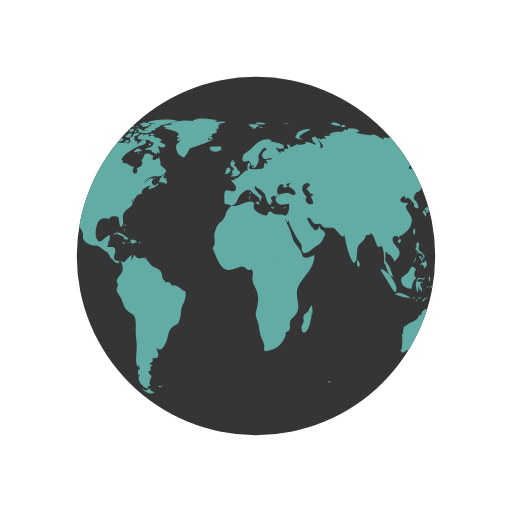
t = 0.00 s
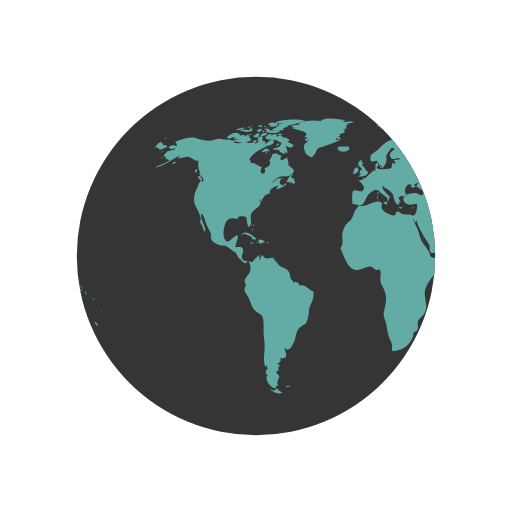
t = 0.45 s
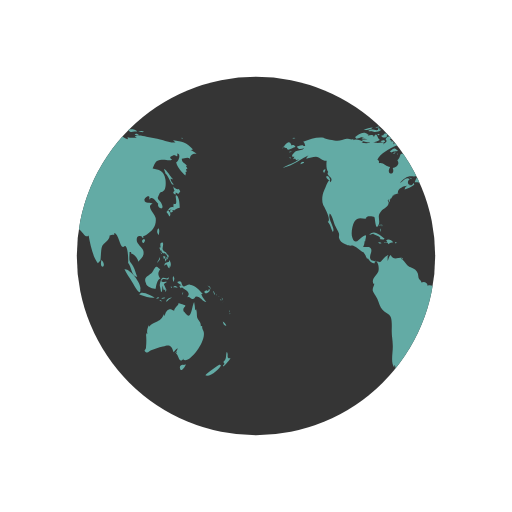
t = 0.89 s
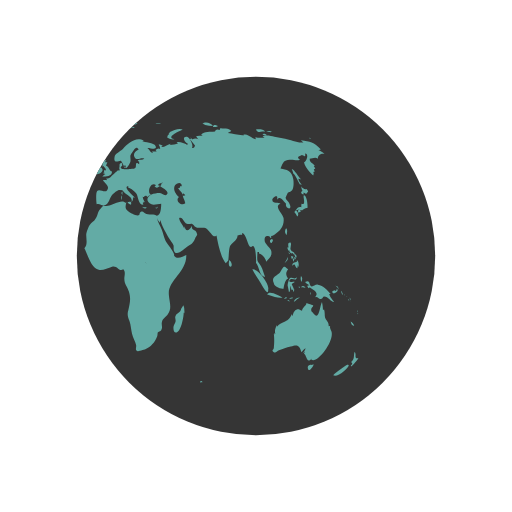
t = 1.34 s

The animated SVG that drew these frames (rendered in a browser with its animation timeline set to each time). Animation: 2 SMIL elements (animateTransform=2); one cycle of 1.79 s, repeats indefinitely.

<?xml version="1.0" encoding="utf-8"?>
<svg xmlns="http://www.w3.org/2000/svg" xmlns:xlink="http://www.w3.org/1999/xlink" style="margin: auto; background: none; display: block; shape-rendering: auto; animation-play-state: running; animation-delay: 0s;" width="267px" height="267px" viewBox="0 0 100 100" preserveAspectRatio="xMidYMid">
<defs style="animation-play-state: running; animation-delay: 0s;"> <clipPath id="ldio-9s81c2dr5vi-cp" style="animation-play-state: running; animation-delay: 0s;"> <circle cx="50" cy="50" r="35" style="animation-play-state: running; animation-delay: 0s;"></circle> </clipPath> </defs>
<circle cx="50" cy="50" r="35" fill="#353535" style="animation-play-state: running; animation-delay: 0s;"></circle>
<g clip-path="url(#ldio-9s81c2dr5vi-cp)" style="animation-play-state: running; animation-delay: 0s;">
  <path transform="translate(-53.326 0)" fill="#63aba5" d="M64.4,74.4c0.3,0.3,0.2,0.3-0.3,0.3C64.1,74.3,64.2,74.5,64.4,74.4z M31.4,75.4c-0.2,0.1-0.3-0.2-0.5,0.1c0.3,0.2,0.6,0.1,0.8-0.1C31.6,75.2,31.6,75.4,31.4,75.4z M84.9,36.9c-0.3,0.2-0.8-0.1-1.1-0.5 c0.1,0.2,0.1,0.6,0.3,0.9c-0.5,0.2-0.2,0.6,0.2,0.7c0-0.1,0-0.3,0-0.4c0.2,0.1,0.4,0.2,0.5,0.3c0.2-0.2,0.2-0.3,0.4-0.5 C85.1,37.2,85,37,84.9,36.9z M85.1,40.6c0-0.6-0.1-2.1-0.6-2.4c-0.6-0.4,0.5,2.1-0.6,1.6c0,0.2-0.1,0.5,0,0.7 c-0.8-0.3-0.9,0.5-1.4,0.9c0.3,0.3,0.4,0.6,0.6,0.9c0.3-0.4,0.2-0.9-0.3-1.2c0.2,0,0.4-0.2,0.6-0.2c0.2,0,0.6,0.2,0.6,0.2 C84.2,41,84.5,40.7,85.1,40.6z M83.7,41c-0.4-0.1-0.7,0.2-0.3,0.6c0.2-0.4,0-0.1,0.3-0.2C83.8,41.2,83.6,41.1,83.7,41z M93.5,62.8 c0.1,0.5,0.3,0.9,0.7,0.8C94.1,63.3,93.8,63,93.5,62.8z M93,71.2c-0.1-0.1-2.5,1.6-2.9,2.1c0.8,0.5,2.9-1.2,3.1-2.1 C93,71.5,92.9,71.2,93,71.2z M95,69.9c-0.4,0.2-0.6,0-0.5-0.4c0,0.1-0.1,0.2-0.1,0.3c0.1-0.5,0.1-0.8-0.1-1.1 c-0.3,0.7,0.1,1.4-0.7,2c0.3,0.3,0.3,0.4-0.1,0.7c0.1,0,0.1,0.1,0.1,0.2C93.9,71.3,95,70.2,95,69.9z M82,50.6 c0.2-0.2,0.3-0.2,0.3-0.5c-0.1,0-0.3-0.1-0.4-0.1C81.9,50.2,81.9,50.4,82,50.6z M82.4,50.6c-0.3-0.4-0.2,0.1-0.1,0.5 c0.2-0.3,0.3-0.5,0.2-0.9C82.5,50.4,82.4,50.5,82.4,50.6z M82.8,49.7c-0.1,0-0.2,0-0.3,0c0,0.1,0.2,0.4,0.2,0.5c-0.1,0-0.1,0-0.2,0 c0.1,0.2,0.1,0.3,0.2,0.5c0.1-0.2,0.1-0.2,0-0.5c0.1,0,0.2,0.1,0.2,0.1C83,50.1,82.9,49.9,82.8,49.7z M81,51 c0.2-0.3,0.3-0.4,0.2-0.8c-0.1,0.5-0.4,0.8-0.6,1.2C80.8,51.3,80.9,51.1,81,51z M81.2,48.6c0.1,0.2,0.1,0.5,0.3,0.3 c0,0.4,0.3,0.6,0.6,0.6c0,0,0-0.1,0.1-0.1c0.1,0.2,0.2,0.3,0.4,0.4c0-0.7-0.6-0.5-0.8-1c-0.2-0.4,0.2-0.9,0-1.4 c-0.5-0.1-0.6,0.3-0.4,1c0,0-0.1-0.1-0.1-0.1C81.1,48.3,81.1,48.4,81.2,48.6z M83.3,52.2c0.1-0.5,0.1-1.1-0.3-1.4c0,0.1,0,0.2,0,0.3 c-0.4,0.2-0.9,0.1-0.9,0.8c0.7-0.7,0.4,0.2,1,0.5c0-0.2,0.1-0.5,0.1-0.7C83.2,52,83.3,52.1,83.3,52.2z M81.5,49.6 c0.1-0.1,0.3-0.1-0.2-0.3C81.4,49.4,81.5,49.5,81.5,49.6z M91.8,57.4c0.1,0.1,0,0.2,0.2,0.1c-0.1-0.2-0.2-0.5-0.3-0.7 C91.6,57,91.7,57.1,91.8,57.4z M90.2,57.3c0.4-0.1,1.1-0.5,0.6-0.9c-0.1,0.4-0.2,0.6-0.4,0.3c-0.1,0-0.5,0.2-0.5,0.3 C89.9,57.2,90,57.2,90.2,57.3z M90.9,56.1c0.1,0.2,0.2,0.3,0.2,0.5c0.1-0.5-0.2-0.8-0.6-0.8C90.7,55.9,90.8,56,90.9,56.1z M90.3,59 c-0.2-0.4-0.7-0.7-1-1.6c0.1,0,0.2,0,0.3,0c-0.7-0.7-1.4-1.7-2.5-1.8c-0.5-0.1-1,0.5-1.3,0.3c-0.5-0.2-0.1-1.4-1.2-0.8 c0.3,0.4,0.6,0.5,0.9,0.6c-0.2,0-0.3,0.1-0.5,0.1c0.1,0.2,0.2,0.4,0.3,0.5c0.1,0,0.2-0.2,0.2-0.2c0.6,0.5,2,1,1,2 c0.6-0.3,0.7,0.4,1.2,0.3c0.4-0.1,0.4-0.5,0.6-0.5C89.2,57.9,89.5,58.9,90.3,59z M93.2,58.5c-0.1,0.1-0.2-0.2-0.2,0.1 C93.3,58.8,93.2,58.6,93.2,58.5z M92.4,57.7c0,0-0.1-0.2-0.2-0.3C92.2,57.6,92.3,57.6,92.4,57.7z M92.9,58c0.1,0.1,0.1,0.1,0.2,0.2 c-0.2-0.2-0.3-0.3-0.5-0.4C92.7,57.8,92.8,57.9,92.9,58z M93.5,59.1C93.6,58.9,93.6,58.8,93.5,59.1z M93.5,58.7c0-0.2,0-0.4-0.2-0.6 C93.3,58.3,93.4,58.5,93.5,58.7z M81,45.9c0.1-0.5,0.2-1-0.1-1.3C80.6,45,80.6,45.5,81,45.9z M94.8,61c0,0,0.1-0.2,0-0.4 C94.7,60.8,94.8,61.1,94.8,61z M94.8,61.2c0.1,0.1,0,0.3,0.2,0.1C94.9,61.1,94.8,61.2,94.8,61.2z M29.5,76.3 c-0.4-0.8-0.5-0.2-0.7-0.2c0.2,0-0.3,0.2-0.3,0.2c-0.2,0-0.6-0.3-0.9-0.4c0.9,0.9,1.9,1.2,2.6,0.7C30,76.6,29.8,76.4,29.5,76.3z M89.6,64.4c0-0.2-0.2-0.3-0.1-0.7c-0.2,0-0.1-0.1-0.3,0c0.1-0.8-0.5-1.1-0.7-1.7c-0.1-0.5,0-1-0.2-1.6c-0.1,0.1-0.1,0.1-0.2,0.2 c0-0.5-0.1-1.1-0.2-1.6c-0.5,0.9-0.5,3.8-1.7,2.2c-0.3-0.5-0.4-0.2-0.4-0.8c0-0.3,0.4-0.5,0.4-0.7c0-0.1-1.1-0.4-1.4-0.5 c0.3,0.3-0.7,0.7-0.8,1.5c-0.5-0.2-0.7-0.4-1.1-0.2c-0.4,0.1-0.7,0.9-0.7,1.1c0,0-0.1,0.1-0.1,0.1c0-0.1,0-0.2-0.1-0.3 c-0.4,0.8-0.6,1.1-1.3,1.4c-0.6,0.3-1.1,0.4-1.6,1c0-0.1,0-0.2,0-0.3c-0.3,0.6-0.5,1.1-0.3,1.8c-0.1-0.1-0.1-0.2-0.2-0.3 c0,0.1,0,0.3,0,0.4c0-0.1-0.1-0.1-0.1-0.2c0.1,1,0.1,1.7,0,2.7c0,0.4-0.6,0.5,0,0.9c0.4,0.2,0.7-0.3,1-0.4c0.8-0.2,1.4-0.5,2.3-0.7 c1.4-0.5,1.7-0.2,2.1,1.1c0.2-0.3,0.5-0.6,0.8-0.8c-0.1,0.4-0.3,0.7-0.6,1c0.2-0.1,0.3-0.2,0.5-0.4c-0.1,0.2-0.1,0.3-0.2,0.5 c0.5,0.2,0.5,2.1,1.5,0.9c0,0.1-0.1,0.1-0.1,0.2C86.9,71.3,90.8,66.1,89.6,64.4z M85.9,71.3c-0.4-0.2-1,0.2-0.7,0.8 c0.2,0.6,0.9-0.4,1.1-0.9C86.2,71.2,86.1,71.2,85.9,71.3z M24.6,44.3c0-0.2,0.2-0.3-0.1-0.5C24.5,44,24.6,44.2,24.6,44.3z M24.2,44.9c0.1,0.1,0.1,0.2,0.1,0.4c0.1-0.2,0.1-0.3,0-0.6C24.1,44.6,24.3,44.8,24.2,44.9z M24.4,43.9c-0.2,0-0.3-0.1-0.3,0.2 C24.3,44.1,24.4,43.9,24.4,43.9z M36.2,56.9c-1-0.3-1.6-1.5-2.7-1.1c0-0.7-0.8-0.9-1.2-0.6c0-0.4-0.4-0.5-0.5-0.8 c-0.1-0.1-0.1-0.7-0.2-1c-0.3-0.7-0.6-0.8-1.2-1.1c-0.6-0.3-0.6-0.2-1.1-0.8c-0.3-0.4-0.6-0.7-1-1c0.1,0,0.2-0.1,0.3-0.1 c-0.9-0.2-1.7,0.6-2.3-0.6c-0.4,0.3-0.4,0.8-0.6,1.2c0-0.3,0-0.7,0-0.9c0.4-0.6-0.1-0.2-0.5,0.1c-0.3,0.2-0.7,0.9-1,1 c0,0-1.6-0.3-1.6-0.3c-0.8-0.7,0.1-1.4-0.1-2.2c-0.2-0.8-1.1-0.3-1.6-0.5c0.2-0.3,0.3-0.7,0.3-1.1c0.1,0,0.1,0,0.1,0.1 c0.2-1.2,0.5-1.7-0.7-0.8c-0.6,0.5-1.3,1.5-1.8,0c-0.3-0.8,0-2.4,0.4-3.1c0.7-1.1,1.6-0.5,2.3-0.6c-0.1-0.7,1.4-0.4,1.6-0.3 c0.2,0.3,0.2,2.8,0.8,1.6c0.5-1-0.4-1.7,0.5-2.7c0.6-0.7,2-1.1,1.3-2.2c0.1,0,0.1,0,0.2,0.1c0-0.2,0-0.3,0.1-0.4 c0,0.4,0,0.4-0.1,0.8c0.3-0.4,0.3-0.4,0.3-0.9c0.1,0.1,0.1,0.1,0.1,0.2c0.2-0.3,0.4-0.5,0.4-0.7c0,0,0.4-0.1,0.6-0.1 c-0.1,0-0.3,0-0.5,0c0.4-0.2,0.8-0.2,1.1-0.4c-0.1,0,0,0-0.2,0c-0.1-0.9,1.4-1.5,1.9-1.4c-0.5,0.2-0.4,0.3-0.6,0.7 c0.5-0.1,1.4-0.5,1.9-0.9c0-0.1-0.1-0.3-0.1-0.4c-0.6,1.2-1.7-0.1-0.8-0.7c-0.7-0.6-1.3,0.5-2,0.8c0.5-0.5,1.1-1.2,1.7-1.3 c0.8-0.2,1.5,0.2,2.2-0.4c1.2-0.9,0.1-1.1-0.6-1.9c0.2-0.5-0.1-0.9-0.2-1.5c-0.5,0.5-1.8,1-1.1-0.3c-0.5,0-0.6-0.4-1.2-0.4 c-1,0-0.4,0.7-1.2,1.3c0.6,0.8-0.3,1.4-0.9,1.5c0.6,1.6-1.5,1.4-0.5-0.2c-0.8,0-1.4-1-2.2-0.7c0-0.6,0.1-0.4-0.3-0.7 c0.5-1.3,2.5-2.2,3.5-2.7c0.3-0.1,1.4-0.2,1.3-0.9c-0.2-1-1.3,0.4-1.7,0.6c0.1-0.2,0-0.2,0.1-0.5c-0.2,0-0.2-0.2-0.6,0 c0.1-0.1,0.1-0.2,0.2-0.3c-0.1,0-0.2,0-0.4-0.1c0.7-0.6-0.4-1-0.8-0.1c0.5,0.5-0.1,0.7-0.5,1c0.1-0.1,0.1-0.2,0.2-0.3 c-0.5-0.2-1,0.1-1.6,0c-0.4-0.1-0.7-0.4-1.2-0.1c0,0,0.1,0.1,0.1,0.1c-0.4,0.1-1.1,0.1-1.7,0c0.1-0.1,0.3-0.1,0.4-0.2 c-0.6-0.3-1.5-0.7-2.1-0.3c0.1-0.1,0.1-0.2,0.2-0.3c-0.4,0.3-0.9,0-1.4,0c-0.6,0.1-1.2,0.4-1.8,0.4c-0.6,0-2.5-0.4-2.7-0.6 c-1.3-0.2-2.7,0.3-4,0.8c0.3,0.2,0.3,0.4,0.4,0.8c-0.2,0-0.3,0-0.5,0c0.1-0.1,0.1-0.1,0.2-0.2c-0.4,0-0.9,0.2-1.3,0.3 c0.2,0.7,0.9,0.5,1.4,0.3c-0.3,0.5-0.9,0.4-1.5,0.6c-0.5,0.2-1.4,1.3-0.4,1.1c-0.1,0.1-0.1,0.3-0.3,0.5c0.2-0.1,0.3-0.1,0.5-0.1 c0,0.1,0,0.1-0.1,0.2c0.1,0,0.1-0.1,0.2-0.1c0,0.1,0,0.1,0,0.2c0.2-0.1,0.4-0.1,0.6-0.2c-1,0.9-2.2,1-3.2,1.7 c2.1-0.4,3.5-1.8,5.4-2.6c-0.3,0.1-0.7,0.4-0.8,0.8c0.8-0.2,1.2-0.4,1.9-0.4c0.8,0.1,1.3,0.9,2.1,0.8c-0.1,0.6-0.1,1.8,0.3,2.2 c-0.6,0.8,1.3,1,0.4,2c-0.2-1.2-0.9,1-1.2,1.6c-0.4,0.8-0.5,2-0.2,2.8c0.2,0.4,1.7,3,0.9,3.3c0.6,0.7,0.6,1.2,1,2 c0.6-0.7-1.1-2.5-0.6-3.6c0.4,0.2,0.8,1.8,1,2.3c0.2,0.4,0.6,1.1,0.8,1.6c0.1,0.7-0.2,0.6,0.2,1.3c0.2,0.4,0.9,0.7,1.3,0.9 c0.5,0.3,1,0.1,1.3,0.2c0.8,0.3,1.4,1.1,2.1,1.3c0,0-0.1,0-0.1,0c0.4,0.5,0.5,0.9,0.7,1.3c0.1-0.1,0.1-0.1,0.1-0.2 c0.4,0.6,0.9,1.2,1.4,1c-0.1-0.8,0.3-0.4,0.5-0.1c0.3,0.5,0.3,1.3,0.2,1.7c-0.2,0.7-1.6,1.6-0.9,2.5c0-0.1,0.1-0.1,0.1-0.2 c0,0.6-0.4,0.8-0.3,1.5c0.1,0.3,0.7,1.2,0.9,1.6c0.3,0.7,0.5,1.6,1,2.1c0.5,0.6,1.3,0.7,1.6,1.4c0.3,0.7,0.2,2,0.2,2.8 c0,1,0.2,1.8,0.2,2.7c0.1,1.2-0.5,3.5,0.3,4.4c0-0.2,0-0.3,0-0.5c0.3,0.3,0.2,0.4,0.3,0.9c-0.1,0-0.2-0.1-0.3-0.1c0,0.5,0,0.6-0.1,1 c0.1,0,0.3,0.1,0.4,0.1c-0.8,1.1,0.7,2.6,1.6,2.7c-0.1-0.5,0.1-0.6,0.6-0.6c-0.6-0.4-0.2-0.6-0.2-1c0-0.2,0.3-0.7,0.3-0.7 c0-0.2-0.3-0.5-0.3-0.4c0-0.1-0.3-0.3-0.3-0.6c0-0.2,0.4-0.2,0.4-0.2c0.1-0.5-0.2-0.7,0.3-1c0-0.1-0.1-0.1-0.1-0.2 c-0.8,0,0-0.5,0-0.4c0.1-0.3,0.5-0.3,0.1-0.9c1.8,0.4,1.2-1.1,0.8-2c1,0.9,1.4,0,1.9-1c0.6-1.3,0.3-2.4,1.5-3.2 c0.7-0.5,0.7-0.1,1.1-1c0.3-0.8,0.3-1.4,0.4-2.2C35.4,59.7,36.6,58.3,36.2,56.9z M24.2,26.2c-0.2,0-0.3-0.1-0.5,0 C23.9,26.6,23.9,26.3,24.2,26.2z M22.4,25.3c-0.2,0.1-0.4,0.2-0.5,0.3c0.4,0.1,0.8,0,1.2,0c-0.2,0-0.4,0.2-0.6,0.2 c0.5,0,1.7,0,2-0.5c-0.2,0-0.3,0-0.4,0c0-0.1,0-0.2,0.1-0.3c-0.4,0.1-0.3-0.1-0.4,0.4C23.3,25.5,22.8,25.2,22.4,25.3z M24.2,27.3 c-0.5-0.1-0.6-1.9-1.2-0.5c0-0.6-0.7-0.4-1.2-0.3c0.1-0.1,0.1-0.1,0.2-0.2c-0.5-0.1-1.1,0.2-1.5,0.5c0.2,0,0.4,0.1,0.7,0.1 c-0.2,0-0.4,0.1-0.6,0.1c0.3,0.2,0.8,0.1,1.2,0.2c-0.4,0-0.8,0.1-1.2,0.1C21.2,28.1,23.6,27.9,24.2,27.3z M24,24.9 c0-0.3-0.3-0.1-0.7,0C23.6,25,23.8,24.9,24,24.9z M21.6,25.4c0.4-0.1,0.9-0.1,1.2-0.5c-0.6,0-1.2,0.2-1.8,0.5 C21.2,25.4,21.4,25.4,21.6,25.4z M32.4,34.8c-0.1,0-0.2,0.2-0.3,0c0,0,0.1-0.1,0.1-0.1c-0.1,0-0.3,0-0.4,0c0.2-0.2,0.3-0.5,0.5-0.7 c-0.6,0.1-1.2,1.1-1.3,1.6c0.3,0,0.7,0,1,0.1c-0.1,0.1-0.1,0.1-0.2,0.2c0.1-0.1,0.4-0.2,0.5-0.3c0,0.1,0,0.2-0.1,0.4 c0.4,0,0.5-0.3,0.4-0.7c-0.1,0-0.1,0-0.2,0.1c0-0.1,0.1-0.2,0.1-0.3C32.6,34.9,32.5,34.9,32.4,34.8z M14,35c0.7,0.6,0.5-0.1,0.2-0.5 C13.7,34.1,13.5,34.6,14,35z M19.6,27.1c0.8-0.1,1.5-0.7,2.3-0.8c-0.9-0.9-1.9,0-2.6,0.5C19.5,26.8,19.5,27,19.6,27.1z M27.7,29.4 c-0.8-0.6-0.7-0.5-1.6,0.2c0.1,0,0.4,0.2,0.3,0.2C27,29.4,27.6,29.7,27.7,29.4z M13.3,33.1c-0.2,0.2-0.3,0.4,0,0.7 c0.1-0.2,0.2-0.5,0.3-0.7C13.4,33.1,13.4,33.1,13.3,33.1z M27.5,30.1c0.1,0,0.1,0.3,0.2-0.1C27.6,30,27.6,30.1,27.5,30.1z M29.8,36 c-0.1,0,0-0.3-0.2-0.1c0.3,0.2,0.2,0.2,0.6,0.1C30.1,36.1,29.9,36.1,29.8,36z M26.7,30c0.2,0,0.3,0.1,0.6-0.2 C27,29.8,26.9,29.9,26.7,30z M30.5,35c-0.2-0.2-0.3-0.3-0.6-0.3C30.1,34.9,30.3,34.9,30.5,35z M27,25.3c0,0.2,0.1,0.2,0,0.5 c0.7,0.2,2.2,0.4,2.7-0.2c-0.7-0.3-1.4,0.1-2.1-0.2c0,0,0.1-0.1,0.1-0.1c-0.4-0.2-0.8-0.3-1.3-0.1C26.7,25.3,26.8,25.3,27,25.3z M26.8,24.9c0.2,0,0.3,0,0.5,0C27.2,24.8,26.9,24.9,26.8,24.9z M27.5,24.4c0.1,0,0.2,0,0.4,0c-0.1,0.1-0.2,0.1-0.3,0.2 c0.6,0.4,1.2,0,1.8-0.2c-0.5-0.6-1.3-0.6-2-0.2C27.3,24.4,27.4,24.2,27.5,24.4z M26.3,25.8c0.2,0,0.3,0.1,0.5-0.1 C26.6,25.6,26.1,25.4,26.3,25.8z M27,24.8c-0.1-0.2-0.1-0.3-0.5,0C26.8,24.9,26.8,24.7,27,24.8z M29.7,26.4c0.1,0,0.3,0,0.5,0 c-0.2-0.3-0.6-0.4-0.9-0.2C29.4,26.5,29.4,26.4,29.7,26.4z M26.9,26c-0.5-0.1-0.9,0.1-1,0.7c0.5-0.1,1-0.3,1.4-0.6 C27.1,26.1,27,26,26.9,26z M31.5,27.3c-0.4-0.3-0.7-0.5-1.2-0.4c-0.2-0.6-0.9-0.4-1.3-0.2c0.3-0.8-0.6-0.5-1-0.2 c0-0.1,0-0.1-0.1-0.2c0.1-0.1,0.2-0.1,0.3-0.2c-0.6,0-1.1,0.2-1.4,0.8c0.1,0,0.2,0,0.3,0C27.1,27,27,27,26.9,27.1 c0.6,0.3,2.7,0.1,2.5,0.6c0.8,0.1,0.7,0.4,0.2,0.9c-0.3,0.3-0.9,0.1-1.3,0.6c0.5,0.2,0.9-0.2,1.4,0.3c0,0-0.1,0.1-0.1,0.1 c0.4,0.3,0.8,0.5,1.2,0.5c-0.1-0.2-0.2-0.5-0.4-0.7c1.4,1.5,0.5-0.9,0.4-0.7c0.3-0.6,0.9,0.8,1.6-0.4c-0.5-0.1-0.8-0.5-1.3-0.6 c0.2-0.1,0.3-0.1,0.5-0.2C31.6,27.5,31.5,27.4,31.5,27.3z M25.7,24.7c0.2,0.1,0.4,0.1,0.6,0.1c-0.1-0.4-0.5-0.5-0.9-0.3 c0.1,0,0.1,0,0.2,0.1c-0.1,0-0.2,0.1-0.3,0.1C25.4,24.7,25.5,24.7,25.7,24.7z M29,24c0.5,0.1,0.9,0.1,1.4,0.1 c-0.3,0.1-0.7,0.1-1,0.1c0.1,0.2,0,0.1,0.2,0.3c-0.2,0.1-0.5,0.2-0.8,0.3c0.2,0.1,0.3,0.2,0.4,0.3c-0.4-0.2-0.8,0-1.1,0.3 c0.7,0.1,1.9,0.3,2.5-0.2c-0.1,0-0.2,0-0.4,0c0.4-0.3,1-0.4,1.2-0.7c-0.1,0-0.2,0-0.3,0c0.9,0,1.8-0.4,2.7-0.6c-0.1,0-0.3,0-0.4,0 c0.4-0.1,0.9-0.1,1.3-0.3c-1.6-0.4-4.4-0.4-5.9,0.3C28.9,23.8,28.9,23.9,29,24z M29.5,28.2c-0.2-0.3-0.3-0.3-0.5,0.2 C29.3,28.4,29.4,28.3,29.5,28.2z M24.4,24.6c-0.2,0-0.4-0.1-0.6,0.1C24,24.7,24.2,24.6,24.4,24.6z M25,27.4c-0.2,0-0.4,0-0.7,0.2 c0.3,0.2,0.6,0.2,0.9,0.1C25.2,27.4,25.1,27.5,25,27.4z M24.4,26.5c0.4,0.5,0.9,0.5,1.3,0c-0.1,0-0.2-0.1-0.2-0.1 c0.2-0.1,0.2-0.1,0.3-0.3c-0.4,0-0.9-0.1-0.9,0.3C24.7,26.4,24.6,26.5,24.4,26.5z M25.3,25.7c0.4,0.2,0.9-0.1,0.9-0.5 c-0.4,0-0.8,0-1.1,0.4C25.5,25.4,25.3,25.7,25.3,25.7z M78.1,46.7c-0.7,0.3-0.2,0.9,0,0.7C78.4,47,78.4,46.8,78.1,46.7z M24.7,46.8 c0.2,0,0.3,0,0.4-0.2c-0.8-0.5-2-1.9-3-0.7c0.3-0.1,0.6-0.2,0.9-0.3c0,0-0.1,0.1-0.1,0.1c0.6,0.3,1,0.3,1.4,0.8 c-0.1,0.1-0.1,0.2-0.2,0.2C24.3,46.7,24.5,46.8,24.7,46.8z M55.7,40.5c-0.1,0.1-0.2,0.1-0.4,0.1c0.4,0.2,0.3,0.1,0.6-0.2 C55.9,40.4,55.8,40.4,55.7,40.5z M49.5,32.8c0.1-0.4,0.2-0.6-0.3-0.4C49.2,32.7,49.3,32.7,49.5,32.8z M48.9,38.1 c0-0.3,0.1-0.4,0-0.7C48.6,37.7,48.8,37.8,48.9,38.1z M45.1,32.6c0.1-0.1,0.1-0.3,0.2-0.1c0,0.1,0.4,0.4,0.4,0.6 c0,0.4-0.6-0.1-0.3,0.6c-0.1,0-0.2,0.1-0.3,0.1c0.1,0,0.3,0.2,0.5,0.2c-0.2,0.1-0.4,0.3-0.6,0.5c0.7,0,1.9,0,1.9-1 c-0.6-0.2-0.6-1-1.2-1.2c0.2-0.2,0.2-0.5,0.3-0.6c-0.2,0-0.3,0-0.5,0c0.1-0.1,0.2-0.3,0.3-0.4C45,31.2,44.9,32,45.1,32.6z M53.3,40.5c-0.2,0-0.2,0.1-0.4-0.1c0,0.1,0,0.1,0,0.2c0.3,0.1,0.5,0.2,0.8,0C53.5,40.5,53.5,40.5,53.3,40.5z M41.5,27.3 c-0.3,0-0.6,0-0.9,0c0-0.1,0.2-0.4,0.2-0.4c0.3,0.3,0.4,0.3,0.8,0.3c-0.2-0.3-0.2-0.4-0.6-0.6c0.1,0,0.3,0,0.5,0 c-0.1-0.1,0-0.2-0.2-0.4c0.3,0,0.5-0.1,0.7-0.2C42,26,42,26,41.9,26c0.2,0,0.3,0,0.5,0c-0.1-0.1-0.2-0.2-0.2-0.3 c0.3-0.2,0.3-0.2-0.1-0.5c0.2,0,0.5-0.1,0.7-0.1c-0.3-0.4-0.2-0.7,0.3-0.9c-0.2,0-0.3,0-0.5,0c0.5,0,1-0.2,1.6-0.3 c-0.6-0.3-1.5-0.1-2.1,0c0.1-0.1,0.2-0.1,0.2-0.2c-0.6-0.1-1.3-0.1-1.9-0.1c0.7,0,1.5,0.1,2.2-0.1c-1.4-0.2-3.8-0.7-5,0.1 c0.1,0,0.3,0.1,0.4,0.1c-1.6-0.3-3.3-0.2-4.8,0.4c0.2,0,0.3,0.1,0.5,0.1c-0.6,0.3-1.4,0.1-1.9,0.5c0.4,0.1,0.8,0.2,1.2,0.2 c-0.3,0-0.7,0-1,0.1c0.2,0.2,4.1,0.7,2.5,1.7c0.3,0.1,0.5,0.2,0.8,0.4c-0.9-0.5-1,0.9,0,0.2c-0.6,1-1.2,0.7-0.8,2.1 c0.2,0.7,0.5,0.9,0.9,1.1c0.7,0.4,0.6,0.2,1.1-0.4c0.1-0.1,0.4-0.9,0.6-1.1c0.4-0.3,0.8-0.2,1.1-0.4C39.3,28.2,40.4,27.9,41.5,27.3z M25.3,47.4c0.3,0.1,0.4-0.1,0.6,0.3c0.2-0.4,0.6-0.3,0.9-0.4c-0.3-0.4-0.9-0.7-1.4-0.4c0.2,0.2,0.1,0.2,0.3,0.4 c-0.2,0-0.3,0.1-0.6,0C25,47.6,25.1,47.4,25.3,47.4z M80.8,58.3c0.1,0,0.2-0.1,0.3-0.1C81,58,80.7,58,80.5,58.4 C80.6,58.4,80.7,58.3,80.8,58.3z M82.5,56.6c-0.2-0.4-0.3-0.7-0.5-1.1c0.2-0.1,0.3-0.3,0.5-0.3c0-0.1,0-0.1,0-0.2 c-0.4,0.2-1.4,0.1-0.8-0.4c0.5-0.4,1.2,0.5,1.3-0.5c-0.4,0.6-0.9,0-1.3,0.2c-0.3,0.2-0.5,1.1-0.5,1.5c0,0,0.3,1.2,0.2,1.2 c0.4,0.2,0.2-0.9,0.4-1.2c0,0.4,0.1,0.6,0.2,0.9c0.1-0.1,0.2-0.1,0.3-0.2c-0.1,0.3,0,0.3,0,0.5C82.5,56.9,82.4,56.8,82.5,56.6z M78.5,55.3c0.1,0.8,1.5,1.1,1.9,1.1c0.1-0.7,0.3-1.8,0.9-2c-0.6-0.8-0.4-1.3,0-1.8c-0.4-0.2-0.5-0.6-0.8-0.5 c-0.3,0.1-0.6,0.9-0.8,1.1C79.1,53.9,77.9,54,78.5,55.3z M85.8,57.1c-0.1,0.1-0.2,0-0.2,0.5C85.8,57.4,85.7,57.2,85.8,57.1z M83.6,56c-0.1,0-0.2,0-0.3,0C83.6,56.5,83.5,56.1,83.6,56z M81.6,58.9c-0.1-0.2-0.1-0.4-0.5-0.3C81.3,58.8,81.4,58.8,81.6,58.9z M82.3,58.2c-0.1-0.2-0.5-0.1-0.8,0.1C81.7,58.4,82,58.3,82.3,58.2z M78.7,58c0.5,0.1,1,0.2,1.5,0.1c-0.6-0.3-2.6-1.5-3-0.6 C77.7,57.7,78.2,57.8,78.7,58z M77.4,56.5c0.3-1-2-4.1-3.1-3.9c0.4,0.9,1,1.6,1.5,2.5C76,55.4,77.5,58.3,77.4,56.5z M84.2,56.1 c0.2,0.1,0.3,0,0.5,0.2c-0.2-0.5-0.6-0.6-0.9-0.2C84,56.1,84.1,56.1,84.2,56.1z M83.9,55.1c0.1-0.4,0.3-0.8-0.1-1.2 C83.7,54.3,83.7,54.7,83.9,55.1z M82.7,58.8c0.2-0.3,0.6-0.5,0.9-0.7c-0.5,0-1,0.2-1.2,0.8C82.5,58.9,82.6,58.9,82.7,58.8z M44.1,33.6c-0.1,0.1-0.1,0.3-0.2,0.4c0.4,0.1,1.4-0.5,1.1-1C44.7,32.3,44,33,44.1,33.6z M41.8,29.6c0.5,0.1,1.1-0.1,1.5-0.5 c0-0.1-0.2-0.4-0.2-0.5c-0.6,0.1-1.9-0.2-2.3,0.3c0.2,0,0.3,0.1,0.5,0.1c-0.1,0-0.2,0.1-0.4,0.2c0.2,0.1,0.3,0.1,0.5,0.2 c-0.1,0.1-0.2,0.1-0.2,0.2C41.4,29.5,41.6,29.5,41.8,29.6z M48.7,38.5C48.8,40.2,49,37.2,48.7,38.5z M50.5,39.4 c-0.2,0-0.4,0.1-0.6,0c0.1,0.3,0.4,0.5,0.7,0.6C50.7,39.5,50.6,39.5,50.5,39.4z M24.1,47.3c-0.1,0.1-0.2-0.1-0.2,0.1 c0.3,0.2,0.3,0.2,0.6,0.1C24.4,47.3,24.3,47.4,24.1,47.3z M70,51c-0.1-0.1-0.1-0.1-0.2-0.2C69.3,52.7,70.9,52.3,70,51z M61,60.2 c0-0.2-0.1-0.4-0.2-0.6c-0.1,0.3-0.3,0.5-0.4,0.7c-0.1,0.8-0.9,0.8-1.1,1.4c-0.2,0.4,0.1,0.7,0,1.1c-0.1,0.4-0.3,0.6-0.4,1 c-0.1,1.2,0.5,1.5,1.1,0.7c0.5-0.7,0.9-2.6,0.9-3.5c0,0.1,0.1,0.2,0.1,0.2C61.1,60.9,61,60.6,61,60.2z M74.3,48.1 c-0.9,0.8-1-2.4-2-2.6c0,0.2,0,0.2,0,0.4c-0.3-0.1-0.5,0-0.9,0.1c0.1,0.9-1.3,1.5-1.5,2.2c-0.2,0.6-0.2,2.1-0.3,2.7 c-0.1,0.1-0.3,0.4-0.5,0.5c-1-1.2-1.5-3.8-1.8-5.4c-0.6,0.6-1.1-0.6-1.6-1c-0.5-0.5-0.4-0.4-1.1-0.5c-0.5-0.1-0.9,0.1-1.3-0.1 c-0.4-0.2-0.5-0.6-0.8-0.7c-0.3-0.1-0.5,0.2-1,0c-0.7-0.3-0.8-1.5-1.5-1.1c0.1,0.9,0.8,1.3,1,2.1c0-0.2,0.1-0.4,0.1-0.5 c0.1,1.3,1,0.8,1.4-0.1c-0.1,0.9,0.5,0.7,0.8,1.1c0.4,0.8,0.2,0.6-0.1,1.2c-0.4,1-0.6,1.2-1.5,1.7c-0.6,0.4-2,1.9-2.6,1.1 c-0.3-0.4-0.1-0.9-0.2-1.3c-0.2-0.5-0.7-1-0.9-1.4c-0.4-0.8-1.8-3-1.6-3.7c0,0.3-0.2,0.5-0.2,0.7c-0.2-0.3-0.4-0.5-0.5-0.9 c0.1,0.8,0.6,1.5,0.9,2.2c0.3,0.7,0.4,1.4,0.7,2.1c0.3,0.7,2,2.5,1.7,3c0.5,0.9,1.8,0.2,2.4-0.1c0.1,3.4-3.7,4.9-3.4,7.8 c0.1,1.4,0.7,2.7-0.3,3.9c-0.7,0.8-1,0.7-1.1,1.7c0,0.5,0.2,0.8-0.1,1.3c-0.1,0.2-0.6,0.3-0.7,0.5c0,0.1,0,0.5-0.1,0.7 c-0.2,0.5-0.5,1.1-0.9,1.5c-0.5,0.6-0.9,0.8-1.4,1c-0.2,0.1-1.4,0.4-1.5,0.4c-0.6-0.2-0.2-0.7-0.3-1.2c-0.2-0.8-0.6-1.4-0.8-2.2 c-0.2-0.9-0.2-1.6-0.5-2.5c-0.3-0.8-0.5-1.3-0.2-2.2c0.3-1.4,0.5-2.2,0.1-3.5c-0.3-1-0.9-1.5-0.9-2.5c0-0.8,0.3-1.3-0.2-1.9 c-0.9,0.6-1.1-0.8-2.2-0.5c-0.7,0.2-1.9,0.8-2.6,0.6c-1.5-0.3-2.2-3.1-2.8-4.2c0.8-0.8,0.2-2.2,0.4-3c0.1-0.4,0.4-1.2,0.6-1.5 c0.4-0.6,0.9-0.7,1.2-1.3c0.5-0.8,0.3-1.3,1-2c0.8-0.9,0.3-0.3,1.4-0.5c0.9-0.1,2.7-1.4,3.4-0.6c0.1,0,0.2-0.1,0.2-0.1 c-0.2,0.8-0.3,1.2,0.3,1.7c0.5,0.4,1.7,1.1,2.2,0.8c0.1,0,0-0.6,0.5-0.7c0.2-0.1,0.7,0.4,0.9,0.5c0.5,0.2,1.7-0.1,1.9,0.3 c0.9,0.2,1-1.5,1-2.3c-0.6,0-1.4,0.3-1.9,0.1c-1.2-0.5-0.9-1.5,0-1.9c0.4-0.2,1.1-0.3,1.6-0.3c0.4,0,1,0.7,1.4,0.3 c0.6-0.6-0.9-1.3-1.3-1.6c0.3-0.4,0.2-0.2,0.2-0.5c0.1-0.1,0.2-0.1,0.4-0.2c-0.4-0.1-1.6,0.5-0.6,0.6c-0.4,0.4-0.8,0.5-1.1,0.1 c0.1-0.1,0.2-0.1,0.3-0.2c-1-0.9-1.9,1.4-1,1.8c-0.2,0.1-0.5,0.3-0.7,0.5c-0.2-0.4-0.3-0.3-0.7-0.2c0.1,0.1,0.1,0.1,0.2,0.2 c-0.3-0.1-0.2,0.1-0.4-0.1c0,0.5,0.2,0.7,0.4,1.1c-0.1,0-0.2-0.1-0.3-0.1c0.1,0.2,0.1,0.2-0.1,0.2c0,0.1,0.1,0.2,0.1,0.4 C52,40,52,38.4,51.7,37.9c-0.3-0.5-1.4-1.3-1.6-1.2c-0.1-0.2,0-0.2,0-0.3c-1.3,0,1.2,2,1.3,2.3c-0.7-0.5-0.1,0.3-0.7,0.8 c0.3-1-0.8-1.3-1.3-1.8c-0.6-0.6-0.2-0.5-0.9-0.6c-0.5-0.1-1.1,0.5-1.3,0.7c-0.8,0.6-0.7,1.7-1.5,2.2c-0.8,0.5-1.1-0.4-1.8-0.1 c-0.1-0.5-0.2-2.3,0.1-2.6c0.4-0.5,1.5,0.4,1.9-0.1c0.7-0.8-0.5-1.5-0.8-2c0.3,0,0.5-0.1,0.8,0c0-0.1-0.1-0.3-0.1-0.4 c0.5,0.3,0.9-0.3,1.2-0.6c0.3-0.3,0.8-0.7,1-0.9c0.1-0.2,0.3,0.2,0.4-0.1c0,0-0.1-0.3-0.1-0.4c0.2-0.4-0.2-0.8,0.5-1 c0,0.1,0.1,0.4,0.1,0.5c-1.1,0.9,1.1,0.8,1.5,0.7c0.6-0.1,0.7,0.1,1.1-0.3c0.2-0.2-0.2-1.4,0.7-0.6c0-0.2,0-0.3,0-0.5 c-0.2-0.1-0.1-0.1-0.3-0.3c0.5-0.2,0.9,0,1.3-0.3c-0.6-0.4-1.5,0.5-1.9-0.3c-0.4-0.7,0.2-1.2,0.8-1.5c-0.5-0.8-0.9,0.1-1.2,0.5 c-0.7,0.9-0.3,0.8-0.4,1.8c0,0.2-0.6,1.4-0.9,1.3c-0.4-0.1-0.7-1.2-1-1.4c-0.3-0.1-1.5,0.8-1.2-0.8c0.1-0.6,1.1-1,1.6-1.5 c1-1.1,2.6-2.5,4.1-1.6c-0.1,0-0.2,0.1-0.3,0.1c0.4,0.2,2.3,0.3,2.6,0.9c0.4,1-1.2,0.3-1.6,0.4c0.5,0.3,0.5,0.9,1.1,1 c-0.1-0.1-0.1-0.2-0.2-0.3c0.2,0,0.6,0,0.9,0c-0.1-0.1-0.1-0.2-0.2-0.3c0.3-0.3,0.6-0.4,0.9-0.2c0-0.3-0.1-0.6-0.3-0.9 c0.4,0,0.6,0.1,0.8,0.3c-0.1,0-0.2,0-0.3,0c0.4,0.6,1.1-0.3,1.9-0.4c-0.1,0.1-0.1,0.1-0.2,0.2c0.5,0,1.2-0.1,1.6-0.3 c-0.1-0.1-0.2-0.1-0.3-0.2c0.6-0.2,1.5,0.2,2.1,0.5c0-0.1,0.1-0.1,0.1-0.2c-0.7-0.3-1.2-1.5-0.2-1.4c0.5,0,1.4,1.7,1,2.2 c0.4,0,0.5-0.1,0.6-0.5c-0.4-0.4-0.6-0.8-1-1.2c0.1-0.1,0.2-0.1,0.3-0.2c-0.1-0.1-0.1-0.2-0.2-0.2c0.2,0.2,0.4,0.4,0.6,0.6 c-0.1-0.1-0.1-0.2-0.2-0.2c0.4-0.2,0.8-0.2,1.2,0c-0.3-0.2-0.3-0.4-0.5-0.6c0.4-0.1,0.9-0.1,1.3-0.1c-0.1-0.1-0.2-0.1-0.3-0.2 c0.6-0.7,1.8-0.5,2.7-0.6c0.1-0.4,0.5-0.5,0.9-0.3C68.1,25,68,25,67.9,25c0.7,0.2,1.8-0.1,2.3,0.6c-0.2,0.1-0.5,0.3-0.7,0.4 c1.1,0.1,2.1,0.5,3.2,0.4c-0.1-0.1-0.1-0.2-0.2-0.2c1.1,0,1.5,0.7,2.5,1c0-0.1-0.1-0.2-0.1-0.4c0.6,0.2,1.2,0.1,1.8,0.1 c-0.1-0.1-0.3-0.2-0.4-0.3c0.5-0.3,1.7-0.1,2.3,0.1c0.7,0.2,1.4,0.2,2.1,0.4c1.1,0.2,2.5,0.9,3.6,0.7c-0.2-0.1-0.3-0.2-0.5-0.4 c1.8,0.3,2.5,0.3,3.9,1.8c-0.2,0-0.2,0.1-0.5,0.1c0.4,0.2,0.9,0.4,1.2,0.8c-0.6-0.2-1.3,0.2-1.3,0.9c-0.5-0.4-1.1,0-1.6,0 c0,0.9,0.6,0.7,1,1.4c-0.1,0-0.1,0-0.2,0c0.1,0.2,0.2,0.3,0.3,0.5c-0.1,0.1-0.2,0.1-0.3,0.2c0.1,0.1,0.1,0.3,0.2,0.4 c-0.1,0-0.2,0.1-0.3,0.1c0.2,0.4,0,0.4,0,0.7c-0.7-0.7-1.6-1.6-1.8-2.6c0.5-0.2,1-1.7,0.2-1.7c0.2,1-0.4,0.2-0.7,0.3 c-0.4,0.2-1.1,0.3-0.3,0.9c-0.6,0.3-1.3-0.1-2,0c-1.2,0.1-1.2,0.4-1.8,1.7c1.2,0.2,2.2,0.4,2.5,2.1c0.1,0.6,0.1,1.6-0.2,2.1 c-0.4,0.5-0.6,0.3-0.9,0.6c0,0-0.4,0.9-0.4,0.9c0.1,0.5,0.3,0.4,0.6,0.9c1.1,1.9-0.9,1.2-0.5,0.3c-0.2-0.2-0.7-0.8-0.7-0.8 c-0.4-0.2-0.5-0.6-1.1,0c0.4-1.3-0.9-0.4-0.9,0c0,0.9,1.3,0.4,1.6,0.8c-1.4,0.4,0.5,2.1,0.6,2.8c0.2,1.5-0.7,2.5-1.6,3.1 c-0.3,0.2-0.4,0.3-0.8,0.4c-0.1,0,0.1,0.4-0.1,0.4c-0.1,0-0.2-0.3-0.2-0.3c-0.1,0-1-0.5-1,0.7c0,0.8,1.1,1.3,1.3,2.1 c0.2,1.1-0.4,1.4-1,2.1c0-0.5-0.9-1.6-1.4-1.6c0-0.1,0-0.2,0-0.3c-0.1,0-0.2,0-0.3,0c0,0.6-0.1,1.2,0,1.7c0.1,0.4,0.5,0.7,0.7,1.1 c0.4,0.8,0.5,1.3,0.8,2.1c-1.2-0.2-1.1-2-1.8-2.8c0,0.1,0,0.2,0,0.2C75.1,51,75,47.7,74.3,48.1z M53.6,51.4 c-0.1-0.1-0.1-0.1-0.2-0.2C53.5,51.3,53.5,51.4,53.6,51.4z M61.2,39.7c-0.1-0.7-0.4-0.9-0.5-1.5c0.3,0.1,0.3,0,0.5,0 c-0.2-0.4-0.5-0.6-0.5-0.1c-0.1-0.7-0.6-0.8-0.9-1.4c0.1,0,0.2,0,0.3,0c0.2-0.4-0.1-0.3,0.4-0.3c0.1-1-1-0.7-1.3-0.2 C58.7,37,59.4,38,60,38.5C59.1,39.1,60.4,40.4,61.2,39.7z M50.4,24.2c0.4,0.2,1,0.2,1.5-0.1c-0.6-0.2-1.4-0.2-2-0.1 C50.1,24.2,50.2,24.2,50.4,24.2z M51,25c0.1,0,0.3-0.1,0.4-0.1c-0.3-0.1-0.5-0.1-0.8-0.1c0.1,0.3,0.1-0.1,0,0.2 C50.8,24.9,50.9,24.9,51,25z M49.1,24.8c0.1,0,0.2,0.1,0.3,0.1c-0.1,0-0.1,0.1-0.2,0.1c0.7,0.5,0.8-0.4,1.5-0.5 c-0.9-0.3-1.4-0.2-2.2-0.2C48.7,24.5,48.9,24.7,49.1,24.8z M27.1,47.3c0.1,0.1,0,0.4,0.4,0.1C27.4,47.3,27.3,47.3,27.1,47.3z M55.6,24.1c0.3,0.1,0.6,0,0.9-0.1c-0.5,0-0.8,0-1.3,0C55.5,24,55.7,24.2,55.6,24.1z M57.7,26.9c0.4,0.2,0.9,0.4,1.4,0.3 c-2-0.4,1.3-1.7,1.6-1.9c-0.7-0.3-1.8,0.1-2.5,0.5c-0.1,0.2,0,0.1-0.3,0.4c0.1,0,0.1,0,0.2,0C57.7,26.4,57.7,26.6,57.7,26.9z M65.1,24.4c0.5,0.1,1,0.2,1.5,0.2c-0.4-0.6-1.5-0.9-2.1-0.4C64.7,24.1,64.8,24.3,65.1,24.4z M75.7,25.8c0.3-0.1,0.7-0.1,1.1-0.1 c-0.3-0.5-1.3-0.5-1.8-0.4C75.2,25.7,75.4,25.8,75.7,25.8z M67.6,24.6c-0.5-0.2-0.9-0.4-1,0.2C67,24.8,67.5,24.8,67.6,24.6z M76.6,26.1c-0.2,0.1-0.2,0-0.3,0.2c0.3,0.1,0.6,0.1,0.8,0.1C77,26.2,76.8,26.1,76.6,26.1z M5,29.1C5,29.1,5,29.1,5,29.1z M7.7,27 c-0.2-0.1-0.3-0.2-0.6,0.1C7.3,27.1,7.5,27,7.7,27z M82.3,33.9c0.6,0.5,0.9,1.6,1.4,2.3c0-0.1,0-0.2,0-0.3c0.1,0.1,0.2,0.2,0.3,0.2 c-0.3-0.4-0.7-0.7-0.7-1.2c0.2,0,0.3,0.1,0.5,0.1c-0.6-0.6-1.2-1.8-1.8-2C82.1,33.3,82.2,33.4,82.3,33.9z M5.5,28.8 c0,0,0.3,0.1,0.5,0.1c0.1,0.8,1.1-0.1,1.7-0.2c-0.2-0.5-0.7-0.4-1-0.2c0.1-0.1,0.2-0.1,0.2-0.2C6.4,27,5.6,28.5,5,29.1 C5.2,28.9,5.7,28.4,5.5,28.8z M77.6,25.8c0.2,0,0.3,0.1,0.5-0.1c-0.3-0.1-0.7-0.1-1.1-0.1C77.2,25.7,77.3,25.7,77.6,25.8z M85.8,27.1c-0.1-0.1-0.2-0.2-0.3-0.2c0,0-0.1,0.1-0.1,0.1C85.6,27.1,85.7,27,85.8,27.1z M28.5,50.6c0,0,0.1,0.3,0.2-0.2 C28.6,50.3,28.5,50.6,28.5,50.6z M7.1,29.7c-0.3-0.1-0.4-0.2-0.7,0C6.6,29.8,6.8,29.7,7.1,29.7z M9.2,31.6c-0.3,0.1-0.5,0.1-0.5,0.5 c0.2-0.1,0.5-0.2,0.7-0.3C9.3,31.5,9.3,31.7,9.2,31.6z M6.4,30.8c0.2,0,0.3,0.3,0.4,0C6.7,30.7,6.5,30.8,6.4,30.8z" style="animation-play-state: running; animation-delay: 0s;">
    <animateTransform attributeName="transform" type="translate" repeatCount="indefinite" dur="1.7857142857142856s" keyTimes="0;1" values="-100 0;0 0" style="animation-play-state: running; animation-delay: 0s;"></animateTransform>
  </path>
  <path transform="translate(46.674 0)" fill="#63aba5" d="M64.4,74.4c0.3,0.3,0.2,0.3-0.3,0.3C64.1,74.3,64.2,74.5,64.4,74.4z M31.4,75.4c-0.2,0.1-0.3-0.2-0.5,0.1c0.3,0.2,0.6,0.1,0.8-0.1C31.6,75.2,31.6,75.4,31.4,75.4z M84.9,36.9c-0.3,0.2-0.8-0.1-1.1-0.5 c0.1,0.2,0.1,0.6,0.3,0.9c-0.5,0.2-0.2,0.6,0.2,0.7c0-0.1,0-0.3,0-0.4c0.2,0.1,0.4,0.2,0.5,0.3c0.2-0.2,0.2-0.3,0.4-0.5 C85.1,37.2,85,37,84.9,36.9z M85.1,40.6c0-0.6-0.1-2.1-0.6-2.4c-0.6-0.4,0.5,2.1-0.6,1.6c0,0.2-0.1,0.5,0,0.7 c-0.8-0.3-0.9,0.5-1.4,0.9c0.3,0.3,0.4,0.6,0.6,0.9c0.3-0.4,0.2-0.9-0.3-1.2c0.2,0,0.4-0.2,0.6-0.2c0.2,0,0.6,0.2,0.6,0.2 C84.2,41,84.5,40.7,85.1,40.6z M83.7,41c-0.4-0.1-0.7,0.2-0.3,0.6c0.2-0.4,0-0.1,0.3-0.2C83.8,41.2,83.6,41.1,83.7,41z M93.5,62.8 c0.1,0.5,0.3,0.9,0.7,0.8C94.1,63.3,93.8,63,93.5,62.8z M93,71.2c-0.1-0.1-2.5,1.6-2.9,2.1c0.8,0.5,2.9-1.2,3.1-2.1 C93,71.5,92.9,71.2,93,71.2z M95,69.9c-0.4,0.2-0.6,0-0.5-0.4c0,0.1-0.1,0.2-0.1,0.3c0.1-0.5,0.1-0.8-0.1-1.1 c-0.3,0.7,0.1,1.4-0.7,2c0.3,0.3,0.3,0.4-0.1,0.7c0.1,0,0.1,0.1,0.1,0.2C93.9,71.3,95,70.2,95,69.9z M82,50.6 c0.2-0.2,0.3-0.2,0.3-0.5c-0.1,0-0.3-0.1-0.4-0.1C81.9,50.2,81.9,50.4,82,50.6z M82.4,50.6c-0.3-0.4-0.2,0.1-0.1,0.5 c0.2-0.3,0.3-0.5,0.2-0.9C82.5,50.4,82.4,50.5,82.4,50.6z M82.8,49.7c-0.1,0-0.2,0-0.3,0c0,0.1,0.2,0.4,0.2,0.5c-0.1,0-0.1,0-0.2,0 c0.1,0.2,0.1,0.3,0.2,0.5c0.1-0.2,0.1-0.2,0-0.5c0.1,0,0.2,0.1,0.2,0.1C83,50.1,82.9,49.9,82.8,49.7z M81,51 c0.2-0.3,0.3-0.4,0.2-0.8c-0.1,0.5-0.4,0.8-0.6,1.2C80.8,51.3,80.9,51.1,81,51z M81.2,48.6c0.1,0.2,0.1,0.5,0.3,0.3 c0,0.4,0.3,0.6,0.6,0.6c0,0,0-0.1,0.1-0.1c0.1,0.2,0.2,0.3,0.4,0.4c0-0.7-0.6-0.5-0.8-1c-0.2-0.4,0.2-0.9,0-1.4 c-0.5-0.1-0.6,0.3-0.4,1c0,0-0.1-0.1-0.1-0.1C81.1,48.3,81.1,48.4,81.2,48.6z M83.3,52.2c0.1-0.5,0.1-1.1-0.3-1.4c0,0.1,0,0.2,0,0.3 c-0.4,0.2-0.9,0.1-0.9,0.8c0.7-0.7,0.4,0.2,1,0.5c0-0.2,0.1-0.5,0.1-0.7C83.2,52,83.3,52.1,83.3,52.2z M81.5,49.6 c0.1-0.1,0.3-0.1-0.2-0.3C81.4,49.4,81.5,49.5,81.5,49.6z M91.8,57.4c0.1,0.1,0,0.2,0.2,0.1c-0.1-0.2-0.2-0.5-0.3-0.7 C91.6,57,91.7,57.1,91.8,57.4z M90.2,57.3c0.4-0.1,1.1-0.5,0.6-0.9c-0.1,0.4-0.2,0.6-0.4,0.3c-0.1,0-0.5,0.2-0.5,0.3 C89.9,57.2,90,57.2,90.2,57.3z M90.9,56.1c0.1,0.2,0.2,0.3,0.2,0.5c0.1-0.5-0.2-0.8-0.6-0.8C90.7,55.9,90.8,56,90.9,56.1z M90.3,59 c-0.2-0.4-0.7-0.7-1-1.6c0.1,0,0.2,0,0.3,0c-0.7-0.7-1.4-1.7-2.5-1.8c-0.5-0.1-1,0.5-1.3,0.3c-0.5-0.2-0.1-1.4-1.2-0.8 c0.3,0.4,0.6,0.5,0.9,0.6c-0.2,0-0.3,0.1-0.5,0.1c0.1,0.2,0.2,0.4,0.3,0.5c0.1,0,0.2-0.2,0.2-0.2c0.6,0.5,2,1,1,2 c0.6-0.3,0.7,0.4,1.2,0.3c0.4-0.1,0.4-0.5,0.6-0.5C89.2,57.9,89.5,58.9,90.3,59z M93.2,58.5c-0.1,0.1-0.2-0.2-0.2,0.1 C93.3,58.8,93.2,58.6,93.2,58.5z M92.4,57.7c0,0-0.1-0.2-0.2-0.3C92.2,57.6,92.3,57.6,92.4,57.7z M92.9,58c0.1,0.1,0.1,0.1,0.2,0.2 c-0.2-0.2-0.3-0.3-0.5-0.4C92.7,57.8,92.8,57.9,92.9,58z M93.5,59.1C93.6,58.9,93.6,58.8,93.5,59.1z M93.5,58.7c0-0.2,0-0.4-0.2-0.6 C93.3,58.3,93.4,58.5,93.5,58.7z M81,45.9c0.1-0.5,0.2-1-0.1-1.3C80.6,45,80.6,45.5,81,45.9z M94.8,61c0,0,0.1-0.2,0-0.4 C94.7,60.8,94.8,61.1,94.8,61z M94.8,61.2c0.1,0.1,0,0.3,0.2,0.1C94.9,61.1,94.8,61.2,94.8,61.2z M29.5,76.3 c-0.4-0.8-0.5-0.2-0.7-0.2c0.2,0-0.3,0.2-0.3,0.2c-0.2,0-0.6-0.3-0.9-0.4c0.9,0.9,1.9,1.2,2.6,0.7C30,76.6,29.8,76.4,29.5,76.3z M89.6,64.4c0-0.2-0.2-0.3-0.1-0.7c-0.2,0-0.1-0.1-0.3,0c0.1-0.8-0.5-1.1-0.7-1.7c-0.1-0.5,0-1-0.2-1.6c-0.1,0.1-0.1,0.1-0.2,0.2 c0-0.5-0.1-1.1-0.2-1.6c-0.5,0.9-0.5,3.8-1.7,2.2c-0.3-0.5-0.4-0.2-0.4-0.8c0-0.3,0.4-0.5,0.4-0.7c0-0.1-1.1-0.4-1.4-0.5 c0.3,0.3-0.7,0.7-0.8,1.5c-0.5-0.2-0.7-0.4-1.1-0.2c-0.4,0.1-0.7,0.9-0.7,1.1c0,0-0.1,0.1-0.1,0.1c0-0.1,0-0.2-0.1-0.3 c-0.4,0.8-0.6,1.1-1.3,1.4c-0.6,0.3-1.1,0.4-1.6,1c0-0.1,0-0.2,0-0.3c-0.3,0.6-0.5,1.1-0.3,1.8c-0.1-0.1-0.1-0.2-0.2-0.3 c0,0.1,0,0.3,0,0.4c0-0.1-0.1-0.1-0.1-0.2c0.1,1,0.1,1.7,0,2.7c0,0.4-0.6,0.5,0,0.9c0.4,0.2,0.7-0.3,1-0.4c0.8-0.2,1.4-0.5,2.3-0.7 c1.4-0.5,1.7-0.2,2.1,1.1c0.2-0.3,0.5-0.6,0.8-0.8c-0.1,0.4-0.3,0.7-0.6,1c0.2-0.1,0.3-0.2,0.5-0.4c-0.1,0.2-0.1,0.3-0.2,0.5 c0.5,0.2,0.5,2.1,1.5,0.9c0,0.1-0.1,0.1-0.1,0.2C86.9,71.3,90.8,66.1,89.6,64.4z M85.9,71.3c-0.4-0.2-1,0.2-0.7,0.8 c0.2,0.6,0.9-0.4,1.1-0.9C86.2,71.2,86.1,71.2,85.9,71.3z M24.6,44.3c0-0.2,0.2-0.3-0.1-0.5C24.5,44,24.6,44.2,24.6,44.3z M24.2,44.9c0.1,0.1,0.1,0.2,0.1,0.4c0.1-0.2,0.1-0.3,0-0.6C24.1,44.6,24.3,44.8,24.2,44.9z M24.4,43.9c-0.2,0-0.3-0.1-0.3,0.2 C24.3,44.1,24.4,43.9,24.4,43.9z M36.2,56.9c-1-0.3-1.6-1.5-2.7-1.1c0-0.7-0.8-0.9-1.2-0.6c0-0.4-0.4-0.5-0.5-0.8 c-0.1-0.1-0.1-0.7-0.2-1c-0.3-0.7-0.6-0.8-1.2-1.1c-0.6-0.3-0.6-0.2-1.1-0.8c-0.3-0.4-0.6-0.7-1-1c0.1,0,0.2-0.1,0.3-0.1 c-0.9-0.2-1.7,0.6-2.3-0.6c-0.4,0.3-0.4,0.8-0.6,1.2c0-0.3,0-0.7,0-0.9c0.4-0.6-0.1-0.2-0.5,0.1c-0.3,0.2-0.7,0.9-1,1 c0,0-1.6-0.3-1.6-0.3c-0.8-0.7,0.1-1.4-0.1-2.2c-0.2-0.8-1.1-0.3-1.6-0.5c0.2-0.3,0.3-0.7,0.3-1.1c0.1,0,0.1,0,0.1,0.1 c0.2-1.2,0.5-1.7-0.7-0.8c-0.6,0.5-1.3,1.5-1.8,0c-0.3-0.8,0-2.4,0.4-3.1c0.7-1.1,1.6-0.5,2.3-0.6c-0.1-0.7,1.4-0.4,1.6-0.3 c0.2,0.3,0.2,2.8,0.8,1.6c0.5-1-0.4-1.7,0.5-2.7c0.6-0.7,2-1.1,1.3-2.2c0.1,0,0.1,0,0.2,0.1c0-0.2,0-0.3,0.1-0.4 c0,0.4,0,0.4-0.1,0.8c0.3-0.4,0.3-0.4,0.3-0.9c0.1,0.1,0.1,0.1,0.1,0.2c0.2-0.3,0.4-0.5,0.4-0.7c0,0,0.4-0.1,0.6-0.1 c-0.1,0-0.3,0-0.5,0c0.4-0.2,0.8-0.2,1.1-0.4c-0.1,0,0,0-0.2,0c-0.1-0.9,1.4-1.5,1.9-1.4c-0.5,0.2-0.4,0.3-0.6,0.7 c0.5-0.1,1.4-0.5,1.9-0.9c0-0.1-0.1-0.3-0.1-0.4c-0.6,1.2-1.7-0.1-0.8-0.7c-0.7-0.6-1.3,0.5-2,0.8c0.5-0.5,1.1-1.2,1.7-1.3 c0.8-0.2,1.5,0.2,2.2-0.4c1.2-0.9,0.1-1.1-0.6-1.9c0.2-0.5-0.1-0.9-0.2-1.5c-0.5,0.5-1.8,1-1.1-0.3c-0.5,0-0.6-0.4-1.2-0.4 c-1,0-0.4,0.7-1.2,1.3c0.6,0.8-0.3,1.4-0.9,1.5c0.6,1.6-1.5,1.4-0.5-0.2c-0.8,0-1.4-1-2.2-0.7c0-0.6,0.1-0.4-0.3-0.7 c0.5-1.3,2.5-2.2,3.5-2.7c0.3-0.1,1.4-0.2,1.3-0.9c-0.2-1-1.3,0.4-1.7,0.6c0.1-0.2,0-0.2,0.1-0.5c-0.2,0-0.2-0.2-0.6,0 c0.1-0.1,0.1-0.2,0.2-0.3c-0.1,0-0.2,0-0.4-0.1c0.7-0.6-0.4-1-0.8-0.1c0.5,0.5-0.1,0.7-0.5,1c0.1-0.1,0.1-0.2,0.2-0.3 c-0.5-0.2-1,0.1-1.6,0c-0.4-0.1-0.7-0.4-1.2-0.1c0,0,0.1,0.1,0.1,0.1c-0.4,0.1-1.1,0.1-1.7,0c0.1-0.1,0.3-0.1,0.4-0.2 c-0.6-0.3-1.5-0.7-2.1-0.3c0.1-0.1,0.1-0.2,0.2-0.3c-0.4,0.3-0.9,0-1.4,0c-0.6,0.1-1.2,0.4-1.8,0.4c-0.6,0-2.5-0.4-2.7-0.6 c-1.3-0.2-2.7,0.3-4,0.8c0.3,0.2,0.3,0.4,0.4,0.8c-0.2,0-0.3,0-0.5,0c0.1-0.1,0.1-0.1,0.2-0.2c-0.4,0-0.9,0.2-1.3,0.3 c0.2,0.7,0.9,0.5,1.4,0.3c-0.3,0.5-0.9,0.4-1.5,0.6c-0.5,0.2-1.4,1.3-0.4,1.1c-0.1,0.1-0.1,0.3-0.3,0.5c0.2-0.1,0.3-0.1,0.5-0.1 c0,0.1,0,0.1-0.1,0.2c0.1,0,0.1-0.1,0.2-0.1c0,0.1,0,0.1,0,0.2c0.2-0.1,0.4-0.1,0.6-0.2c-1,0.9-2.2,1-3.2,1.7 c2.1-0.4,3.5-1.8,5.4-2.6c-0.3,0.1-0.7,0.4-0.8,0.8c0.8-0.2,1.2-0.4,1.9-0.4c0.8,0.1,1.3,0.9,2.1,0.8c-0.1,0.6-0.1,1.8,0.3,2.2 c-0.6,0.8,1.3,1,0.4,2c-0.2-1.2-0.9,1-1.2,1.6c-0.4,0.8-0.5,2-0.2,2.8c0.2,0.4,1.7,3,0.9,3.3c0.6,0.7,0.6,1.2,1,2 c0.6-0.7-1.1-2.5-0.6-3.6c0.4,0.2,0.8,1.8,1,2.3c0.2,0.4,0.6,1.1,0.8,1.6c0.1,0.7-0.2,0.6,0.2,1.3c0.2,0.4,0.9,0.7,1.3,0.9 c0.5,0.3,1,0.1,1.3,0.2c0.8,0.3,1.4,1.1,2.1,1.3c0,0-0.1,0-0.1,0c0.4,0.5,0.5,0.9,0.7,1.3c0.1-0.1,0.1-0.1,0.1-0.2 c0.4,0.6,0.9,1.2,1.4,1c-0.1-0.8,0.3-0.4,0.5-0.1c0.3,0.5,0.3,1.3,0.2,1.7c-0.2,0.7-1.6,1.6-0.9,2.5c0-0.1,0.1-0.1,0.1-0.2 c0,0.6-0.4,0.8-0.3,1.5c0.1,0.3,0.7,1.2,0.9,1.6c0.3,0.7,0.5,1.6,1,2.1c0.5,0.6,1.3,0.7,1.6,1.4c0.3,0.7,0.2,2,0.2,2.8 c0,1,0.2,1.8,0.2,2.7c0.1,1.2-0.5,3.5,0.3,4.4c0-0.2,0-0.3,0-0.5c0.3,0.3,0.2,0.4,0.3,0.9c-0.1,0-0.2-0.1-0.3-0.1c0,0.5,0,0.6-0.1,1 c0.1,0,0.3,0.1,0.4,0.1c-0.8,1.1,0.7,2.6,1.6,2.7c-0.1-0.5,0.1-0.6,0.6-0.6c-0.6-0.4-0.2-0.6-0.2-1c0-0.2,0.3-0.7,0.3-0.7 c0-0.2-0.3-0.5-0.3-0.4c0-0.1-0.3-0.3-0.3-0.6c0-0.2,0.4-0.2,0.4-0.2c0.1-0.5-0.2-0.7,0.3-1c0-0.1-0.1-0.1-0.1-0.2 c-0.8,0,0-0.5,0-0.4c0.1-0.3,0.5-0.3,0.1-0.9c1.8,0.4,1.2-1.1,0.8-2c1,0.9,1.4,0,1.9-1c0.6-1.3,0.3-2.4,1.5-3.2 c0.7-0.5,0.7-0.1,1.1-1c0.3-0.8,0.3-1.4,0.4-2.2C35.4,59.7,36.6,58.3,36.2,56.9z M24.2,26.2c-0.2,0-0.3-0.1-0.5,0 C23.9,26.6,23.9,26.3,24.2,26.2z M22.4,25.3c-0.2,0.1-0.4,0.2-0.5,0.3c0.4,0.1,0.8,0,1.2,0c-0.2,0-0.4,0.2-0.6,0.2 c0.5,0,1.7,0,2-0.5c-0.2,0-0.3,0-0.4,0c0-0.1,0-0.2,0.1-0.3c-0.4,0.1-0.3-0.1-0.4,0.4C23.3,25.5,22.8,25.2,22.4,25.3z M24.2,27.3 c-0.5-0.1-0.6-1.9-1.2-0.5c0-0.6-0.7-0.4-1.2-0.3c0.1-0.1,0.1-0.1,0.2-0.2c-0.5-0.1-1.1,0.2-1.5,0.5c0.2,0,0.4,0.1,0.7,0.1 c-0.2,0-0.4,0.1-0.6,0.1c0.3,0.2,0.8,0.1,1.2,0.2c-0.4,0-0.8,0.1-1.2,0.1C21.2,28.1,23.6,27.9,24.2,27.3z M24,24.9 c0-0.3-0.3-0.1-0.7,0C23.6,25,23.8,24.9,24,24.9z M21.6,25.4c0.4-0.1,0.9-0.1,1.2-0.5c-0.6,0-1.2,0.2-1.8,0.5 C21.2,25.4,21.4,25.4,21.6,25.4z M32.4,34.8c-0.1,0-0.2,0.2-0.3,0c0,0,0.1-0.1,0.1-0.1c-0.1,0-0.3,0-0.4,0c0.2-0.2,0.3-0.5,0.5-0.7 c-0.6,0.1-1.2,1.1-1.3,1.6c0.3,0,0.7,0,1,0.1c-0.1,0.1-0.1,0.1-0.2,0.2c0.1-0.1,0.4-0.2,0.5-0.3c0,0.1,0,0.2-0.1,0.4 c0.4,0,0.5-0.3,0.4-0.7c-0.1,0-0.1,0-0.2,0.1c0-0.1,0.1-0.2,0.1-0.3C32.6,34.9,32.5,34.9,32.4,34.8z M14,35c0.7,0.6,0.5-0.1,0.2-0.5 C13.7,34.1,13.5,34.6,14,35z M19.6,27.1c0.8-0.1,1.5-0.7,2.3-0.8c-0.9-0.9-1.9,0-2.6,0.5C19.5,26.8,19.5,27,19.6,27.1z M27.7,29.4 c-0.8-0.6-0.7-0.5-1.6,0.2c0.1,0,0.4,0.2,0.3,0.2C27,29.4,27.6,29.7,27.7,29.4z M13.3,33.1c-0.2,0.2-0.3,0.4,0,0.7 c0.1-0.2,0.2-0.5,0.3-0.7C13.4,33.1,13.4,33.1,13.3,33.1z M27.5,30.1c0.1,0,0.1,0.3,0.2-0.1C27.6,30,27.6,30.1,27.5,30.1z M29.8,36 c-0.1,0,0-0.3-0.2-0.1c0.3,0.2,0.2,0.2,0.6,0.1C30.1,36.1,29.9,36.1,29.8,36z M26.7,30c0.2,0,0.3,0.1,0.6-0.2 C27,29.8,26.9,29.9,26.7,30z M30.5,35c-0.2-0.2-0.3-0.3-0.6-0.3C30.1,34.9,30.3,34.9,30.5,35z M27,25.3c0,0.2,0.1,0.2,0,0.5 c0.7,0.2,2.2,0.4,2.7-0.2c-0.7-0.3-1.4,0.1-2.1-0.2c0,0,0.1-0.1,0.1-0.1c-0.4-0.2-0.8-0.3-1.3-0.1C26.7,25.3,26.8,25.3,27,25.3z M26.8,24.9c0.2,0,0.3,0,0.5,0C27.2,24.8,26.9,24.9,26.8,24.9z M27.5,24.4c0.1,0,0.2,0,0.4,0c-0.1,0.1-0.2,0.1-0.3,0.2 c0.6,0.4,1.2,0,1.8-0.2c-0.5-0.6-1.3-0.6-2-0.2C27.3,24.4,27.4,24.2,27.5,24.4z M26.3,25.8c0.2,0,0.3,0.1,0.5-0.1 C26.6,25.6,26.1,25.4,26.3,25.8z M27,24.8c-0.1-0.2-0.1-0.3-0.5,0C26.8,24.9,26.8,24.7,27,24.8z M29.7,26.4c0.1,0,0.3,0,0.5,0 c-0.2-0.3-0.6-0.4-0.9-0.2C29.4,26.5,29.4,26.4,29.7,26.4z M26.9,26c-0.5-0.1-0.9,0.1-1,0.7c0.5-0.1,1-0.3,1.4-0.6 C27.1,26.1,27,26,26.9,26z M31.5,27.3c-0.4-0.3-0.7-0.5-1.2-0.4c-0.2-0.6-0.9-0.4-1.3-0.2c0.3-0.8-0.6-0.5-1-0.2 c0-0.1,0-0.1-0.1-0.2c0.1-0.1,0.2-0.1,0.3-0.2c-0.6,0-1.1,0.2-1.4,0.8c0.1,0,0.2,0,0.3,0C27.1,27,27,27,26.9,27.1 c0.6,0.3,2.7,0.1,2.5,0.6c0.8,0.1,0.7,0.4,0.2,0.9c-0.3,0.3-0.9,0.1-1.3,0.6c0.5,0.2,0.9-0.2,1.4,0.3c0,0-0.1,0.1-0.1,0.1 c0.4,0.3,0.8,0.5,1.2,0.5c-0.1-0.2-0.2-0.5-0.4-0.7c1.4,1.5,0.5-0.9,0.4-0.7c0.3-0.6,0.9,0.8,1.6-0.4c-0.5-0.1-0.8-0.5-1.3-0.6 c0.2-0.1,0.3-0.1,0.5-0.2C31.6,27.5,31.5,27.4,31.5,27.3z M25.7,24.7c0.2,0.1,0.4,0.1,0.6,0.1c-0.1-0.4-0.5-0.5-0.9-0.3 c0.1,0,0.1,0,0.2,0.1c-0.1,0-0.2,0.1-0.3,0.1C25.4,24.7,25.5,24.7,25.7,24.7z M29,24c0.5,0.1,0.9,0.1,1.4,0.1 c-0.3,0.1-0.7,0.1-1,0.1c0.1,0.2,0,0.1,0.2,0.3c-0.2,0.1-0.5,0.2-0.8,0.3c0.2,0.1,0.3,0.2,0.4,0.3c-0.4-0.2-0.8,0-1.1,0.3 c0.7,0.1,1.9,0.3,2.5-0.2c-0.1,0-0.2,0-0.4,0c0.4-0.3,1-0.4,1.2-0.7c-0.1,0-0.2,0-0.3,0c0.9,0,1.8-0.4,2.7-0.6c-0.1,0-0.3,0-0.4,0 c0.4-0.1,0.9-0.1,1.3-0.3c-1.6-0.4-4.4-0.4-5.9,0.3C28.9,23.8,28.9,23.9,29,24z M29.5,28.2c-0.2-0.3-0.3-0.3-0.5,0.2 C29.3,28.4,29.4,28.3,29.5,28.2z M24.4,24.6c-0.2,0-0.4-0.1-0.6,0.1C24,24.7,24.2,24.6,24.4,24.6z M25,27.4c-0.2,0-0.4,0-0.7,0.2 c0.3,0.2,0.6,0.2,0.9,0.1C25.2,27.4,25.1,27.5,25,27.4z M24.4,26.5c0.4,0.5,0.9,0.5,1.3,0c-0.1,0-0.2-0.1-0.2-0.1 c0.2-0.1,0.2-0.1,0.3-0.3c-0.4,0-0.9-0.1-0.9,0.3C24.7,26.4,24.6,26.5,24.4,26.5z M25.3,25.7c0.4,0.2,0.9-0.1,0.9-0.5 c-0.4,0-0.8,0-1.1,0.4C25.5,25.4,25.3,25.7,25.3,25.7z M78.1,46.7c-0.7,0.3-0.2,0.9,0,0.7C78.4,47,78.4,46.8,78.1,46.7z M24.7,46.8 c0.2,0,0.3,0,0.4-0.2c-0.8-0.5-2-1.9-3-0.7c0.3-0.1,0.6-0.2,0.9-0.3c0,0-0.1,0.1-0.1,0.1c0.6,0.3,1,0.3,1.4,0.8 c-0.1,0.1-0.1,0.2-0.2,0.2C24.3,46.7,24.5,46.8,24.7,46.8z M55.7,40.5c-0.1,0.1-0.2,0.1-0.4,0.1c0.4,0.2,0.3,0.1,0.6-0.2 C55.9,40.4,55.8,40.4,55.7,40.5z M49.5,32.8c0.1-0.4,0.2-0.6-0.3-0.4C49.2,32.7,49.3,32.7,49.5,32.8z M48.9,38.1 c0-0.3,0.1-0.4,0-0.7C48.6,37.7,48.8,37.8,48.9,38.1z M45.1,32.6c0.1-0.1,0.1-0.3,0.2-0.1c0,0.1,0.4,0.4,0.4,0.6 c0,0.4-0.6-0.1-0.3,0.6c-0.1,0-0.2,0.1-0.3,0.1c0.1,0,0.3,0.2,0.5,0.2c-0.2,0.1-0.4,0.3-0.6,0.5c0.7,0,1.9,0,1.9-1 c-0.6-0.2-0.6-1-1.2-1.2c0.2-0.2,0.2-0.5,0.3-0.6c-0.2,0-0.3,0-0.5,0c0.1-0.1,0.2-0.3,0.3-0.4C45,31.2,44.9,32,45.1,32.6z M53.3,40.5c-0.2,0-0.2,0.1-0.4-0.1c0,0.1,0,0.1,0,0.2c0.3,0.1,0.5,0.2,0.8,0C53.5,40.5,53.5,40.5,53.3,40.5z M41.5,27.3 c-0.3,0-0.6,0-0.9,0c0-0.1,0.2-0.4,0.2-0.4c0.3,0.3,0.4,0.3,0.8,0.3c-0.2-0.3-0.2-0.4-0.6-0.6c0.1,0,0.3,0,0.5,0 c-0.1-0.1,0-0.2-0.2-0.4c0.3,0,0.5-0.1,0.7-0.2C42,26,42,26,41.9,26c0.2,0,0.3,0,0.5,0c-0.1-0.1-0.2-0.2-0.2-0.3 c0.3-0.2,0.3-0.2-0.1-0.5c0.2,0,0.5-0.1,0.7-0.1c-0.3-0.4-0.2-0.7,0.3-0.9c-0.2,0-0.3,0-0.5,0c0.5,0,1-0.2,1.6-0.3 c-0.6-0.3-1.5-0.1-2.1,0c0.1-0.1,0.2-0.1,0.2-0.2c-0.6-0.1-1.3-0.1-1.9-0.1c0.7,0,1.5,0.1,2.2-0.1c-1.4-0.2-3.8-0.7-5,0.1 c0.1,0,0.3,0.1,0.4,0.1c-1.6-0.3-3.3-0.2-4.8,0.4c0.2,0,0.3,0.1,0.5,0.1c-0.6,0.3-1.4,0.1-1.9,0.5c0.4,0.1,0.8,0.2,1.2,0.2 c-0.3,0-0.7,0-1,0.1c0.2,0.2,4.1,0.7,2.5,1.7c0.3,0.1,0.5,0.2,0.8,0.4c-0.9-0.5-1,0.9,0,0.2c-0.6,1-1.2,0.7-0.8,2.1 c0.2,0.7,0.5,0.9,0.9,1.1c0.7,0.4,0.6,0.2,1.1-0.4c0.1-0.1,0.4-0.9,0.6-1.1c0.4-0.3,0.8-0.2,1.1-0.4C39.3,28.2,40.4,27.9,41.5,27.3z M25.3,47.4c0.3,0.1,0.4-0.1,0.6,0.3c0.2-0.4,0.6-0.3,0.9-0.4c-0.3-0.4-0.9-0.7-1.4-0.4c0.2,0.2,0.1,0.2,0.3,0.4 c-0.2,0-0.3,0.1-0.6,0C25,47.6,25.1,47.4,25.3,47.4z M80.8,58.3c0.1,0,0.2-0.1,0.3-0.1C81,58,80.7,58,80.5,58.4 C80.6,58.4,80.7,58.3,80.8,58.3z M82.5,56.6c-0.2-0.4-0.3-0.7-0.5-1.1c0.2-0.1,0.3-0.3,0.5-0.3c0-0.1,0-0.1,0-0.2 c-0.4,0.2-1.4,0.1-0.8-0.4c0.5-0.4,1.2,0.5,1.3-0.5c-0.4,0.6-0.9,0-1.3,0.2c-0.3,0.2-0.5,1.1-0.5,1.5c0,0,0.3,1.2,0.2,1.2 c0.4,0.2,0.2-0.9,0.4-1.2c0,0.4,0.1,0.6,0.2,0.9c0.1-0.1,0.2-0.1,0.3-0.2c-0.1,0.3,0,0.3,0,0.5C82.5,56.9,82.4,56.8,82.5,56.6z M78.5,55.3c0.1,0.8,1.5,1.1,1.9,1.1c0.1-0.7,0.3-1.8,0.9-2c-0.6-0.8-0.4-1.3,0-1.8c-0.4-0.2-0.5-0.6-0.8-0.5 c-0.3,0.1-0.6,0.9-0.8,1.1C79.1,53.9,77.9,54,78.5,55.3z M85.8,57.1c-0.1,0.1-0.2,0-0.2,0.5C85.8,57.4,85.7,57.2,85.8,57.1z M83.6,56c-0.1,0-0.2,0-0.3,0C83.6,56.5,83.5,56.1,83.6,56z M81.6,58.9c-0.1-0.2-0.1-0.4-0.5-0.3C81.3,58.8,81.4,58.8,81.6,58.9z M82.3,58.2c-0.1-0.2-0.5-0.1-0.8,0.1C81.7,58.4,82,58.3,82.3,58.2z M78.7,58c0.5,0.1,1,0.2,1.5,0.1c-0.6-0.3-2.6-1.5-3-0.6 C77.7,57.7,78.2,57.8,78.7,58z M77.4,56.5c0.3-1-2-4.1-3.1-3.9c0.4,0.9,1,1.6,1.5,2.5C76,55.4,77.5,58.3,77.4,56.5z M84.2,56.1 c0.2,0.1,0.3,0,0.5,0.2c-0.2-0.5-0.6-0.6-0.9-0.2C84,56.1,84.1,56.1,84.2,56.1z M83.9,55.1c0.1-0.4,0.3-0.8-0.1-1.2 C83.7,54.3,83.7,54.7,83.9,55.1z M82.7,58.8c0.2-0.3,0.6-0.5,0.9-0.7c-0.5,0-1,0.2-1.2,0.8C82.5,58.9,82.6,58.9,82.7,58.8z M44.1,33.6c-0.1,0.1-0.1,0.3-0.2,0.4c0.4,0.1,1.4-0.5,1.1-1C44.7,32.3,44,33,44.1,33.6z M41.8,29.6c0.5,0.1,1.1-0.1,1.5-0.5 c0-0.1-0.2-0.4-0.2-0.5c-0.6,0.1-1.9-0.2-2.3,0.3c0.2,0,0.3,0.1,0.5,0.1c-0.1,0-0.2,0.1-0.4,0.2c0.2,0.1,0.3,0.1,0.5,0.2 c-0.1,0.1-0.2,0.1-0.2,0.2C41.4,29.5,41.6,29.5,41.8,29.6z M48.7,38.5C48.8,40.2,49,37.2,48.7,38.5z M50.5,39.4 c-0.2,0-0.4,0.1-0.6,0c0.1,0.3,0.4,0.5,0.7,0.6C50.7,39.5,50.6,39.5,50.5,39.4z M24.1,47.3c-0.1,0.1-0.2-0.1-0.2,0.1 c0.3,0.2,0.3,0.2,0.6,0.1C24.4,47.3,24.3,47.4,24.1,47.3z M70,51c-0.1-0.1-0.1-0.1-0.2-0.2C69.3,52.7,70.9,52.3,70,51z M61,60.2 c0-0.2-0.1-0.4-0.2-0.6c-0.1,0.3-0.3,0.5-0.4,0.7c-0.1,0.8-0.9,0.8-1.1,1.4c-0.2,0.4,0.1,0.7,0,1.1c-0.1,0.4-0.3,0.6-0.4,1 c-0.1,1.2,0.5,1.5,1.1,0.7c0.5-0.7,0.9-2.6,0.9-3.5c0,0.1,0.1,0.2,0.1,0.2C61.1,60.9,61,60.6,61,60.2z M74.3,48.1 c-0.9,0.8-1-2.4-2-2.6c0,0.2,0,0.2,0,0.4c-0.3-0.1-0.5,0-0.9,0.1c0.1,0.9-1.3,1.5-1.5,2.2c-0.2,0.6-0.2,2.1-0.3,2.7 c-0.1,0.1-0.3,0.4-0.5,0.5c-1-1.2-1.5-3.8-1.8-5.4c-0.6,0.6-1.1-0.6-1.6-1c-0.5-0.5-0.4-0.4-1.1-0.5c-0.5-0.1-0.9,0.1-1.3-0.1 c-0.4-0.2-0.5-0.6-0.8-0.7c-0.3-0.1-0.5,0.2-1,0c-0.7-0.3-0.8-1.5-1.5-1.1c0.1,0.9,0.8,1.3,1,2.1c0-0.2,0.1-0.4,0.1-0.5 c0.1,1.3,1,0.8,1.4-0.1c-0.1,0.9,0.5,0.7,0.8,1.1c0.4,0.8,0.2,0.6-0.1,1.2c-0.4,1-0.6,1.2-1.5,1.7c-0.6,0.4-2,1.9-2.6,1.1 c-0.3-0.4-0.1-0.9-0.2-1.3c-0.2-0.5-0.7-1-0.9-1.4c-0.4-0.8-1.8-3-1.6-3.7c0,0.3-0.2,0.5-0.2,0.7c-0.2-0.3-0.4-0.5-0.5-0.9 c0.1,0.8,0.6,1.5,0.9,2.2c0.3,0.7,0.4,1.4,0.7,2.1c0.3,0.7,2,2.5,1.7,3c0.5,0.9,1.8,0.2,2.4-0.1c0.1,3.4-3.7,4.9-3.4,7.8 c0.1,1.4,0.7,2.7-0.3,3.9c-0.7,0.8-1,0.7-1.1,1.7c0,0.5,0.2,0.8-0.1,1.3c-0.1,0.2-0.6,0.3-0.7,0.5c0,0.1,0,0.5-0.1,0.7 c-0.2,0.5-0.5,1.1-0.9,1.5c-0.5,0.6-0.9,0.8-1.4,1c-0.2,0.1-1.4,0.4-1.5,0.4c-0.6-0.2-0.2-0.7-0.3-1.2c-0.2-0.8-0.6-1.4-0.8-2.2 c-0.2-0.9-0.2-1.6-0.5-2.5c-0.3-0.8-0.5-1.3-0.2-2.2c0.3-1.4,0.5-2.2,0.1-3.5c-0.3-1-0.9-1.5-0.9-2.5c0-0.8,0.3-1.3-0.2-1.9 c-0.9,0.6-1.1-0.8-2.2-0.5c-0.7,0.2-1.9,0.8-2.6,0.6c-1.5-0.3-2.2-3.1-2.8-4.2c0.8-0.8,0.2-2.2,0.4-3c0.1-0.4,0.4-1.2,0.6-1.5 c0.4-0.6,0.9-0.7,1.2-1.3c0.5-0.8,0.3-1.3,1-2c0.8-0.9,0.3-0.3,1.4-0.5c0.9-0.1,2.7-1.4,3.4-0.6c0.1,0,0.2-0.1,0.2-0.1 c-0.2,0.8-0.3,1.2,0.3,1.7c0.5,0.4,1.7,1.1,2.2,0.8c0.1,0,0-0.6,0.5-0.7c0.2-0.1,0.7,0.4,0.9,0.5c0.5,0.2,1.7-0.1,1.9,0.3 c0.9,0.2,1-1.5,1-2.3c-0.6,0-1.4,0.3-1.9,0.1c-1.2-0.5-0.9-1.5,0-1.9c0.4-0.2,1.1-0.3,1.6-0.3c0.4,0,1,0.7,1.4,0.3 c0.6-0.6-0.9-1.3-1.3-1.6c0.3-0.4,0.2-0.2,0.2-0.5c0.1-0.1,0.2-0.1,0.4-0.2c-0.4-0.1-1.6,0.5-0.6,0.6c-0.4,0.4-0.8,0.5-1.1,0.1 c0.1-0.1,0.2-0.1,0.3-0.2c-1-0.9-1.9,1.4-1,1.8c-0.2,0.1-0.5,0.3-0.7,0.5c-0.2-0.4-0.3-0.3-0.7-0.2c0.1,0.1,0.1,0.1,0.2,0.2 c-0.3-0.1-0.2,0.1-0.4-0.1c0,0.5,0.2,0.7,0.4,1.1c-0.1,0-0.2-0.1-0.3-0.1c0.1,0.2,0.1,0.2-0.1,0.2c0,0.1,0.1,0.2,0.1,0.4 C52,40,52,38.4,51.7,37.9c-0.3-0.5-1.4-1.3-1.6-1.2c-0.1-0.2,0-0.2,0-0.3c-1.3,0,1.2,2,1.3,2.3c-0.7-0.5-0.1,0.3-0.7,0.8 c0.3-1-0.8-1.3-1.3-1.8c-0.6-0.6-0.2-0.5-0.9-0.6c-0.5-0.1-1.1,0.5-1.3,0.7c-0.8,0.6-0.7,1.7-1.5,2.2c-0.8,0.5-1.1-0.4-1.8-0.1 c-0.1-0.5-0.2-2.3,0.1-2.6c0.4-0.5,1.5,0.4,1.9-0.1c0.7-0.8-0.5-1.5-0.8-2c0.3,0,0.5-0.1,0.8,0c0-0.1-0.1-0.3-0.1-0.4 c0.5,0.3,0.9-0.3,1.2-0.6c0.3-0.3,0.8-0.7,1-0.9c0.1-0.2,0.3,0.2,0.4-0.1c0,0-0.1-0.3-0.1-0.4c0.2-0.4-0.2-0.8,0.5-1 c0,0.1,0.1,0.4,0.1,0.5c-1.1,0.9,1.1,0.8,1.5,0.7c0.6-0.1,0.7,0.1,1.1-0.3c0.2-0.2-0.2-1.4,0.7-0.6c0-0.2,0-0.3,0-0.5 c-0.2-0.1-0.1-0.1-0.3-0.3c0.5-0.2,0.9,0,1.3-0.3c-0.6-0.4-1.5,0.5-1.9-0.3c-0.4-0.7,0.2-1.2,0.8-1.5c-0.5-0.8-0.9,0.1-1.2,0.5 c-0.7,0.9-0.3,0.8-0.4,1.8c0,0.2-0.6,1.4-0.9,1.3c-0.4-0.1-0.7-1.2-1-1.4c-0.3-0.1-1.5,0.8-1.2-0.8c0.1-0.6,1.1-1,1.6-1.5 c1-1.1,2.6-2.5,4.1-1.6c-0.1,0-0.2,0.1-0.3,0.1c0.4,0.2,2.3,0.3,2.6,0.9c0.4,1-1.2,0.3-1.6,0.4c0.5,0.3,0.5,0.9,1.1,1 c-0.1-0.1-0.1-0.2-0.2-0.3c0.2,0,0.6,0,0.9,0c-0.1-0.1-0.1-0.2-0.2-0.3c0.3-0.3,0.6-0.4,0.9-0.2c0-0.3-0.1-0.6-0.3-0.9 c0.4,0,0.6,0.1,0.8,0.3c-0.1,0-0.2,0-0.3,0c0.4,0.6,1.1-0.3,1.9-0.4c-0.1,0.1-0.1,0.1-0.2,0.2c0.5,0,1.2-0.1,1.6-0.3 c-0.1-0.1-0.2-0.1-0.3-0.2c0.6-0.2,1.5,0.2,2.1,0.5c0-0.1,0.1-0.1,0.1-0.2c-0.7-0.3-1.2-1.5-0.2-1.4c0.5,0,1.4,1.7,1,2.2 c0.4,0,0.5-0.1,0.6-0.5c-0.4-0.4-0.6-0.8-1-1.2c0.1-0.1,0.2-0.1,0.3-0.2c-0.1-0.1-0.1-0.2-0.2-0.2c0.2,0.2,0.4,0.4,0.6,0.6 c-0.1-0.1-0.1-0.2-0.2-0.2c0.4-0.2,0.8-0.2,1.2,0c-0.3-0.2-0.3-0.4-0.5-0.6c0.4-0.1,0.9-0.1,1.3-0.1c-0.1-0.1-0.2-0.1-0.3-0.2 c0.6-0.7,1.8-0.5,2.7-0.6c0.1-0.4,0.5-0.5,0.9-0.3C68.1,25,68,25,67.9,25c0.7,0.2,1.8-0.1,2.3,0.6c-0.2,0.1-0.5,0.3-0.7,0.4 c1.1,0.1,2.1,0.5,3.2,0.4c-0.1-0.1-0.1-0.2-0.2-0.2c1.1,0,1.5,0.7,2.5,1c0-0.1-0.1-0.2-0.1-0.4c0.6,0.2,1.2,0.1,1.8,0.1 c-0.1-0.1-0.3-0.2-0.4-0.3c0.5-0.3,1.7-0.1,2.3,0.1c0.7,0.2,1.4,0.2,2.1,0.4c1.1,0.2,2.5,0.9,3.6,0.7c-0.2-0.1-0.3-0.2-0.5-0.4 c1.8,0.3,2.5,0.3,3.9,1.8c-0.2,0-0.2,0.1-0.5,0.1c0.4,0.2,0.9,0.4,1.2,0.8c-0.6-0.2-1.3,0.2-1.3,0.9c-0.5-0.4-1.1,0-1.6,0 c0,0.9,0.6,0.7,1,1.4c-0.1,0-0.1,0-0.2,0c0.1,0.2,0.2,0.3,0.3,0.5c-0.1,0.1-0.2,0.1-0.3,0.2c0.1,0.1,0.1,0.3,0.2,0.4 c-0.1,0-0.2,0.1-0.3,0.1c0.2,0.4,0,0.4,0,0.7c-0.7-0.7-1.6-1.6-1.8-2.6c0.5-0.2,1-1.7,0.2-1.7c0.2,1-0.4,0.2-0.7,0.3 c-0.4,0.2-1.1,0.3-0.3,0.9c-0.6,0.3-1.3-0.1-2,0c-1.2,0.1-1.2,0.4-1.8,1.7c1.2,0.2,2.2,0.4,2.5,2.1c0.1,0.6,0.1,1.6-0.2,2.1 c-0.4,0.5-0.6,0.3-0.9,0.6c0,0-0.4,0.9-0.4,0.9c0.1,0.5,0.3,0.4,0.6,0.9c1.1,1.9-0.9,1.2-0.5,0.3c-0.2-0.2-0.7-0.8-0.7-0.8 c-0.4-0.2-0.5-0.6-1.1,0c0.4-1.3-0.9-0.4-0.9,0c0,0.9,1.3,0.4,1.6,0.8c-1.4,0.4,0.5,2.1,0.6,2.8c0.2,1.5-0.7,2.5-1.6,3.1 c-0.3,0.2-0.4,0.3-0.8,0.4c-0.1,0,0.1,0.4-0.1,0.4c-0.1,0-0.2-0.3-0.2-0.3c-0.1,0-1-0.5-1,0.7c0,0.8,1.1,1.3,1.3,2.1 c0.2,1.1-0.4,1.4-1,2.1c0-0.5-0.9-1.6-1.4-1.6c0-0.1,0-0.2,0-0.3c-0.1,0-0.2,0-0.3,0c0,0.6-0.1,1.2,0,1.7c0.1,0.4,0.5,0.7,0.7,1.1 c0.4,0.8,0.5,1.3,0.8,2.1c-1.2-0.2-1.1-2-1.8-2.8c0,0.1,0,0.2,0,0.2C75.1,51,75,47.7,74.3,48.1z M53.6,51.4 c-0.1-0.1-0.1-0.1-0.2-0.2C53.5,51.3,53.5,51.4,53.6,51.4z M61.2,39.7c-0.1-0.7-0.4-0.9-0.5-1.5c0.3,0.1,0.3,0,0.5,0 c-0.2-0.4-0.5-0.6-0.5-0.1c-0.1-0.7-0.6-0.8-0.9-1.4c0.1,0,0.2,0,0.3,0c0.2-0.4-0.1-0.3,0.4-0.3c0.1-1-1-0.7-1.3-0.2 C58.7,37,59.4,38,60,38.5C59.1,39.1,60.4,40.4,61.2,39.7z M50.4,24.2c0.4,0.2,1,0.2,1.5-0.1c-0.6-0.2-1.4-0.2-2-0.1 C50.1,24.2,50.2,24.2,50.4,24.2z M51,25c0.1,0,0.3-0.1,0.4-0.1c-0.3-0.1-0.5-0.1-0.8-0.1c0.1,0.3,0.1-0.1,0,0.2 C50.8,24.9,50.9,24.9,51,25z M49.1,24.8c0.1,0,0.2,0.1,0.3,0.1c-0.1,0-0.1,0.1-0.2,0.1c0.7,0.5,0.8-0.4,1.5-0.5 c-0.9-0.3-1.4-0.2-2.2-0.2C48.7,24.5,48.9,24.7,49.1,24.8z M27.1,47.3c0.1,0.1,0,0.4,0.4,0.1C27.4,47.3,27.3,47.3,27.1,47.3z M55.6,24.1c0.3,0.1,0.6,0,0.9-0.1c-0.5,0-0.8,0-1.3,0C55.5,24,55.7,24.2,55.6,24.1z M57.7,26.9c0.4,0.2,0.9,0.4,1.4,0.3 c-2-0.4,1.3-1.7,1.6-1.9c-0.7-0.3-1.8,0.1-2.5,0.5c-0.1,0.2,0,0.1-0.3,0.4c0.1,0,0.1,0,0.2,0C57.7,26.4,57.7,26.6,57.7,26.9z M65.1,24.4c0.5,0.1,1,0.2,1.5,0.2c-0.4-0.6-1.5-0.9-2.1-0.4C64.7,24.1,64.8,24.3,65.1,24.4z M75.7,25.8c0.3-0.1,0.7-0.1,1.1-0.1 c-0.3-0.5-1.3-0.5-1.8-0.4C75.2,25.7,75.4,25.8,75.7,25.8z M67.6,24.6c-0.5-0.2-0.9-0.4-1,0.2C67,24.8,67.5,24.8,67.6,24.6z M76.6,26.1c-0.2,0.1-0.2,0-0.3,0.2c0.3,0.1,0.6,0.1,0.8,0.1C77,26.2,76.8,26.1,76.6,26.1z M5,29.1C5,29.1,5,29.1,5,29.1z M7.7,27 c-0.2-0.1-0.3-0.2-0.6,0.1C7.3,27.1,7.5,27,7.7,27z M82.3,33.9c0.6,0.5,0.9,1.6,1.4,2.3c0-0.1,0-0.2,0-0.3c0.1,0.1,0.2,0.2,0.3,0.2 c-0.3-0.4-0.7-0.7-0.7-1.2c0.2,0,0.3,0.1,0.5,0.1c-0.6-0.6-1.2-1.8-1.8-2C82.1,33.3,82.2,33.4,82.3,33.9z M5.5,28.8 c0,0,0.3,0.1,0.5,0.1c0.1,0.8,1.1-0.1,1.7-0.2c-0.2-0.5-0.7-0.4-1-0.2c0.1-0.1,0.2-0.1,0.2-0.2C6.4,27,5.6,28.5,5,29.1 C5.2,28.9,5.7,28.4,5.5,28.8z M77.6,25.8c0.2,0,0.3,0.1,0.5-0.1c-0.3-0.1-0.7-0.1-1.1-0.1C77.2,25.7,77.3,25.7,77.6,25.8z M85.8,27.1c-0.1-0.1-0.2-0.2-0.3-0.2c0,0-0.1,0.1-0.1,0.1C85.6,27.1,85.7,27,85.8,27.1z M28.5,50.6c0,0,0.1,0.3,0.2-0.2 C28.6,50.3,28.5,50.6,28.5,50.6z M7.1,29.7c-0.3-0.1-0.4-0.2-0.7,0C6.6,29.8,6.8,29.7,7.1,29.7z M9.2,31.6c-0.3,0.1-0.5,0.1-0.5,0.5 c0.2-0.1,0.5-0.2,0.7-0.3C9.3,31.5,9.3,31.7,9.2,31.6z M6.4,30.8c0.2,0,0.3,0.3,0.4,0C6.7,30.7,6.5,30.8,6.4,30.8z" style="animation-play-state: running; animation-delay: 0s;">
    <animateTransform attributeName="transform" type="translate" repeatCount="indefinite" dur="1.7857142857142856s" keyTimes="0;1" values="0 0;100 0" style="animation-play-state: running; animation-delay: 0s;"></animateTransform>
  </path>
</g>
<!-- [ldio] generated by https://loading.io/ --></svg>